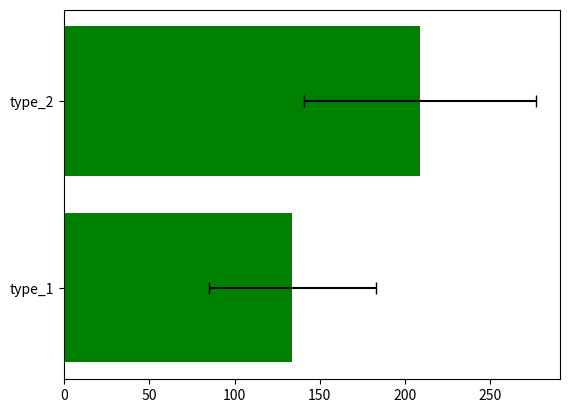

Python code for this plot:


# # # # # # import numpy as np
# # # # # # import matplotlib.pyplot as plt

# # # # # # def plot_histogram(data, bins=0.001):
# # # # # #     # Create the histogram
# # # # # #     plt.hist(data, bins=bins, alpha=0.7, color='blue', edgecolor='black')

# # # # # #     # Add labels and title
# # # # # #     plt.xlabel('Value')
# # # # # #     plt.ylabel('Frequency')
# # # # # #     plt.title('Histogram of Values')

# # # # # #     # Show the plot
# # # # # #     plt.show()

# # # # # # # Example usage
# # # # # # a = [
# # # # # #     0.08643990560650572,
# # # # # #     0.05650232019394765,
# # # # # #     0.05810018225148894,
# # # # # #     0.06707539941554538,
# # # # # #     0.09367182813663866,
# # # # # #     0.051002264758798536,
# # # # # #     0.04768251637456261,
# # # # # #     0.04283626700750028,
# # # # # #     0.06359696460186497,
# # # # # #     0.07267869187619705
# # # # # #    ]

# # # # # # plt.hist(a)
# # # # # # plt.show()

# # # # # # # Plot the histogram
# # # # # # # plot_histogram(data, bins=7)



# # # # # # # a = np.array([[1, 1, 0, 0],[2, 3, 0, 0],[0, 0, 2, 2], [0, 0, 2, 2]])
# # # # # # # print(np.dot(a, a.T))

# # # # # # # import numpy as np

# # # # # # # # Define the matrix
# # # # # # # matrix = np.array([[9.99065611e-01, -1.02163578e-03, -3.86551099e-03, 1.19965425e+02, -3.87153396e-02, -1.56808364e-01, 0.00000000e+00, 0.00000000e+00, 0.00000000e+00, 0.00000000e+00, 0.00000000e+00, 0.00000000e+00],
# # # # # # #                    [-1.02131804e-03, 9.97331857e-01, 1.78967214e-03, -3.87089883e-02, 1.19890874e+02, 6.67192686e-02, 0.00000000e+00, 0.00000000e+00, 0.00000000e+00, 0.00000000e+00, 0.00000000e+00, 0.00000000e+00],
# # # # # # #                    [-3.86527035e-03, 1.79011627e-03, 1.00361241e+00, -1.56803554e-01, 6.67281465e-02, 1.20143938e+02, 0.00000000e+00, 0.00000000e+00, 0.00000000e+00, 0.00000000e+00, 0.00000000e+00, 0.00000000e+00],
# # # # # # #                    [-1.43412793e-05, -1.61201820e-05, -6.53515289e-05, 9.99207777e-01, -9.11281295e-04, -3.97222816e-03, 0.00000000e+00, 0.00000000e+00, 0.00000000e+00, 0.00000000e+00, 0.00000000e+00, 0.00000000e+00],
# # # # # # #                    [-1.61069718e-05, -4.53761918e-05, 2.78029884e-05, -9.10964367e-04, 9.97219314e-01, 1.54561524e-03, 0.00000000e+00, 0.00000000e+00, 0.00000000e+00, 0.00000000e+00, 0.00000000e+00, 0.00000000e+00],
# # # # # # #                    [-6.53415238e-05, 2.78214537e-05, 6.00456923e-05, -3.97198813e-03, 1.54605824e-03, 1.00358276e+00, 0.00000000e+00, 0.00000000e+00, 0.00000000e+00, 0.00000000e+00, 0.00000000e+00, 0.00000000e+00],
# # # # # # #                    [0.00000000e+00, 0.00000000e+00, 0.00000000e+00, 0.00000000e+00, 0.00000000e+00, 0.00000000e+00, 1.00000026e+00, 2.74478752e-08, -6.69054605e-07, 1.20000010e+02, 1.10119318e-06, -2.67595277e-05],
# # # # # # #                    [0.00000000e+00, 0.00000000e+00, 0.00000000e+00, 0.00000000e+00, 0.00000000e+00, 0.00000000e+00, 2.74478753e-08, 9.99999578e-01, -4.27999955e-08, 1.10119318e-06, 1.19999983e+02, -1.71436047e-06],
# # # # # # #                    [0.00000000e+00, 0.00000000e+00, 0.00000000e+00, 0.00000000e+00, 0.00000000e+00, 0.00000000e+00, -6.69054605e-07, -4.27999955e-08, 1.00000016e+00, -2.67595277e-05, -1.71436047e-06, 1.20000006e+02],
# # # # # # #                    [0.00000000e+00, 0.00000000e+00, 0.00000000e+00, 0.00000000e+00, 0.00000000e+00, 0.00000000e+00, 4.35032387e-09, 4.58830554e-10, -1.11498034e-08, 1.00000026e+00, 2.76117832e-08, -6.68921711e-07],
# # # # # # #                    [0.00000000e+00, 0.00000000e+00, 0.00000000e+00, 0.00000000e+00, 0.00000000e+00, 0.00000000e+00, 4.58830556e-10, -7.03901838e-09, -7.14316425e-10, 2.76117832e-08, 9.99999578e-01, -4.29179729e-08],
# # # # # # #                    [0.00000000e+00, 0.00000000e+00, 0.00000000e+00, 0.00000000e+00, 0.00000000e+00, 0.00000000e+00, -1.11498034e-08, -7.14316423e-10, 2.68870103e-09, -6.68921711e-07, -4.29179729e-08, 1.00000016e+00]])



# # # # # # # # Calculate the dot product of the matrix with its transpose
# # # # # # # dot_product_1 = np.dot(matrix[:6, :6], matrix[:6, :6].T)
# # # # # # # dot_product_2 = np.dot(matrix[6:, 6:], matrix[6:, 6:].T)
# # # # # # # print(dot_product_1, dot_product_2)
# # # # # # # # dot_product = np.block([[dot_product_1, np.zeros((3, 3))], [np.zeros((3, 3)), dot_product_2]])
# # # # # # # # dot_product = np.dot(matrix, matrix.T)

# # # # # # # print(dot_product)

# # # # # # # eigs_1 = np.linalg.eigvals(dot_product_1[:3, :3])
# # # # # # # eigs_2 = np.linalg.eigvals(dot_product_2[:3, :3])

# # # # # # # m=0
# # # # # # # print(matrix[0+3*m:3+3*m,0+3*m:3+3*m])
# # # # # # # min_axis_stm_lpf = np.min(np.linalg.eigvals(matrix[0+3*m:3+3*m,0+3*m:3+3*m]), axis=0, keepdims=True)
# # # # # # # min_axis_stm_lumio = np.min(np.linalg.eigvals(matrix[6+3*m:9+3*m,6+3*m:9+3*m]), axis=0, keepdims=True)
# # # # # # # max_axis_stm_lpf = np.max(np.linalg.eigvals(matrix[0+3*m:3+3*m,0+3*m:3+3*m]), axis=0, keepdims=True)
# # # # # # # max_axis_stm_lumio = np.max(np.linalg.eigvals(matrix[6+3*m:9+3*m,6+3*m:9+3*m]), axis=0, keepdims=True)

# # # # # # # aspect_ratio_lpf = max_axis_stm_lpf/min_axis_stm_lpf
# # # # # # # aspect_ratio_lumio = max_axis_stm_lumio/min_axis_stm_lumio

# # # # # # # # Print the result

# # # # # # # print(eigs_1, eigs_2)
# # # # # # # print(aspect_ratio_lpf, aspect_ratio_lumio)



# # # # # # # # # Generate random data for three heat maps
# # # # # # # # data1 = np.random.rand(10, 10)
# # # # # # # # data2 = np.random.rand(10, 10)
# # # # # # # # data3 = np.random.rand(10, 10)

# # # # # # # # # Create the plot with three subplots arranged horizontally
# # # # # # # # fig, axs = plt.subplots(1, 3, figsize=(15, 5))  # Adjust the figure size as needed

# # # # # # # # # Plot the first heat map
# # # # # # # # im1 = axs[0].imshow(data1, cmap='hot', interpolation='nearest')
# # # # # # # # axs[0].set_title('Heat Map 1')

# # # # # # # # # Plot the second heat map
# # # # # # # # im2 = axs[1].imshow(data2, cmap='hot', interpolation='nearest')
# # # # # # # # axs[1].set_title('Heat Map 2')

# # # # # # # # # Plot the third heat map
# # # # # # # # im3 = axs[2].imshow(data3, cmap='hot', interpolation='nearest')
# # # # # # # # axs[2].set_title('Heat Map 3')

# # # # # # # # # Create a single colorbar for all heatmaps
# # # # # # # # cbar = fig.colorbar(im3, ax=axs.ravel().tolist(), orientation='vertical')
# # # # # # # # cbar.set_label('Colorbar Title')

# # # # # # # # # Show the plot
# # # # # # # # plt.show()



# # # # # # # # import numpy as np
# # # # # # # # import matplotlib.pyplot as plt

# # # # # # # # # Provided data
# # # # # # # # data = {
# # # # # # # #        "inputs": {
# # # # # # # #               "models": [
# # # # # # # #                      "PM"
# # # # # # # #               ],
# # # # # # # #               "durations": [
# # # # # # # #                      28
# # # # # # # #               ],
# # # # # # # #               "thresholds": [
# # # # # # # #                      7
# # # # # # # #               ],
# # # # # # # #               "custom_station_keeping_errors": [
# # # # # # # #                      1e-10,
# # # # # # # #                      1e-05,
# # # # # # # #                      0.001
# # # # # # # #               ],
# # # # # # # #               "custom_target_point_epochs": [
# # # # # # # #                      2,
# # # # # # # #                      3,
# # # # # # # #                      3.9,
# # # # # # # #                      4
# # # # # # # #               ],
# # # # # # # #               "skm_to_od_durations": [
# # # # # # # #                      1,
# # # # # # # #                      1.5,
# # # # # # # #                      2,
# # # # # # # #                      2.5,
# # # # # # # #                      3,
# # # # # # # #                      3.5,
# # # # # # # #                      4,
# # # # # # # #                      4.5
# # # # # # # #               ],
# # # # # # # #               "od_durations": [
# # # # # # # #                      0.1,
# # # # # # # #                      0.2,
# # # # # # # #                      0.5,
# # # # # # # #                      1,
# # # # # # # #                      1.5,
# # # # # # # #                      2.0,
# # # # # # # #                      2.5,
# # # # # # # #                      3
# # # # # # # #               ]
# # # # # # # #        },
# # # # # # # #        "PM": {
# # # # # # # #               "28": {
# # # # # # # #                      "7": {
# # # # # # # #                             "1e-10": {
# # # # # # # #                                    "2": {
# # # # # # # #                                           "1": {
# # # # # # # #                                                  "0.1": 45,
# # # # # # # #                                                  "0.2": 48,
# # # # # # # #                                                  "0.5": 65,
# # # # # # # #                                                  "1": 68,
# # # # # # # #                                                  "1.5": 68,
# # # # # # # #                                                  "2.0": 10,
# # # # # # # #                                                  "2.5": 84,
# # # # # # # #                                                  "3": 22
# # # # # # # #                                           },
# # # # # # # #                                           "1.5": {
# # # # # # # #                                                  "0.1": 37,
# # # # # # # #                                                  "0.2": 88,
# # # # # # # #                                                  "0.5": 71,
# # # # # # # #                                                  "1": 89,
# # # # # # # #                                                  "1.5": 89,
# # # # # # # #                                                  "2.0": 13,
# # # # # # # #                                                  "2.5": 59,
# # # # # # # #                                                  "3": 66
# # # # # # # #                                           },
# # # # # # # #                                           "2": {
# # # # # # # #                                                  "0.1": 40,
# # # # # # # #                                                  "0.2": 88,
# # # # # # # #                                                  "0.5": 47,
# # # # # # # #                                                  "1": 89,
# # # # # # # #                                                  "1.5": 82,
# # # # # # # #                                                  "2.0": 38,
# # # # # # # #                                                  "2.5": 26,
# # # # # # # #                                                  "3": 78
# # # # # # # #                                           },
# # # # # # # #                                           "2.5": {
# # # # # # # #                                                  "0.1": 73,
# # # # # # # #                                                  "0.2": 10,
# # # # # # # #                                                  "0.5": 21,
# # # # # # # #                                                  "1": 81,
# # # # # # # #                                                  "1.5": 70,
# # # # # # # #                                                  "2.0": 80,
# # # # # # # #                                                  "2.5": 48,
# # # # # # # #                                                  "3": 65
# # # # # # # #                                           },
# # # # # # # #                                           "3": {
# # # # # # # #                                                  "0.1": 83,
# # # # # # # #                                                  "0.2": 89,
# # # # # # # #                                                  "0.5": 50,
# # # # # # # #                                                  "1": 30,
# # # # # # # #                                                  "1.5": 20,
# # # # # # # #                                                  "2.0": 20,
# # # # # # # #                                                  "2.5": 15,
# # # # # # # #                                                  "3": 40
# # # # # # # #                                           },
# # # # # # # #                                           "3.5": {
# # # # # # # #                                                  "0.1": 33,
# # # # # # # #                                                  "0.2": 66,
# # # # # # # #                                                  "0.5": 10,
# # # # # # # #                                                  "1": 58,
# # # # # # # #                                                  "1.5": 33,
# # # # # # # #                                                  "2.0": 32,
# # # # # # # #                                                  "2.5": 75,
# # # # # # # #                                                  "3": 24
# # # # # # # #                                           },
# # # # # # # #                                           "4": {
# # # # # # # #                                                  "0.1": 36,
# # # # # # # #                                                  "0.2": 76,
# # # # # # # #                                                  "0.5": 56,
# # # # # # # #                                                  "1": 29,
# # # # # # # #                                                  "1.5": 35,
# # # # # # # #                                                  "2.0": 1,
# # # # # # # #                                                  "2.5": 1,
# # # # # # # #                                                  "3": 37
# # # # # # # #                                           },
# # # # # # # #                                           "4.5": {
# # # # # # # #                                                  "0.1": 54,
# # # # # # # #                                                  "0.2": 6,
# # # # # # # #                                                  "0.5": 39,
# # # # # # # #                                                  "1": 18,
# # # # # # # #                                                  "1.5": 80,
# # # # # # # #                                                  "2.0": 5,
# # # # # # # #                                                  "2.5": 43,
# # # # # # # #                                                  "3": 59
# # # # # # # #                                           }
# # # # # # # #                                    },
# # # # # # # #                                    "3": {
# # # # # # # #                                           "1": {
# # # # # # # #                                                  "0.1": 0.32,
# # # # # # # #                                                  "0.2": 0.02,
# # # # # # # #                                                  "0.5": 0.66,
# # # # # # # #                                                  "1": 0.42,
# # # # # # # #                                                  "1.5": 0.58,
# # # # # # # #                                                  "2.0": 0.36,
# # # # # # # #                                                  "2.5": 0.12,
# # # # # # # #                                                  "3": 0.47000000000000003
# # # # # # # #                                           },
# # # # # # # #                                           "1.5": {
# # # # # # # #                                                  "0.1": 0.8300000000000001,
# # # # # # # #                                                  "0.2": 0.92,
# # # # # # # #                                                  "0.5": 0.01,
# # # # # # # #                                                  "1": 0.15,
# # # # # # # #                                                  "1.5": 0.54,
# # # # # # # #                                                  "2.0": 0.13,
# # # # # # # #                                                  "2.5": 0.43,
# # # # # # # #                                                  "3": 0.85
# # # # # # # #                                           },
# # # # # # # #                                           "2": {
# # # # # # # #                                                  "0.1": 0.76,
# # # # # # # #                                                  "0.2": 0.6900000000000001,
# # # # # # # #                                                  "0.5": 0.07,
# # # # # # # #                                                  "1": 0.6900000000000001,
# # # # # # # #                                                  "1.5": 0.48,
# # # # # # # #                                                  "2.0": 0.04,
# # # # # # # #                                                  "2.5": 0.77,
# # # # # # # #                                                  "3": 0.53
# # # # # # # #                                           },
# # # # # # # #                                           "2.5": {
# # # # # # # #                                                  "0.1": 0.79,
# # # # # # # #                                                  "0.2": 0.16,
# # # # # # # #                                                  "0.5": 0.21,
# # # # # # # #                                                  "1": 0.59,
# # # # # # # #                                                  "1.5": 0.24,
# # # # # # # #                                                  "2.0": 0.8,
# # # # # # # #                                                  "2.5": 0.14,
# # # # # # # #                                                  "3": 0.86
# # # # # # # #                                           },
# # # # # # # #                                           "3": {
# # # # # # # #                                                  "0.1": 0.49,
# # # # # # # #                                                  "0.2": 0.5,
# # # # # # # #                                                  "0.5": 0.7000000000000001,
# # # # # # # #                                                  "1": 0.42,
# # # # # # # #                                                  "1.5": 0.36,
# # # # # # # #                                                  "2.0": 0.65,
# # # # # # # #                                                  "2.5": 0.96,
# # # # # # # #                                                  "3": 0.7000000000000001
# # # # # # # #                                           },
# # # # # # # #                                           "3.5": {
# # # # # # # #                                                  "0.1": 0.9500000000000001,
# # # # # # # #                                                  "0.2": 0.01,
# # # # # # # #                                                  "0.5": 0.51,
# # # # # # # #                                                  "1": 0.37,
# # # # # # # #                                                  "1.5": 0.35000000000000003,
# # # # # # # #                                                  "2.0": 0.49,
# # # # # # # #                                                  "2.5": 0.9400000000000001,
# # # # # # # #                                                  "3": 0.04
# # # # # # # #                                           },
# # # # # # # #                                           "4": {
# # # # # # # #                                                  "0.1": 0.99,
# # # # # # # #                                                  "0.2": 0.43,
# # # # # # # #                                                  "0.5": 0.78,
# # # # # # # #                                                  "1": 0.22,
# # # # # # # #                                                  "1.5": 0.74,
# # # # # # # #                                                  "2.0": 0.01,
# # # # # # # #                                                  "2.5": 0.11,
# # # # # # # #                                                  "3": 0.44
# # # # # # # #                                           },
# # # # # # # #                                           "4.5": {
# # # # # # # #                                                  "0.1": 0.59,
# # # # # # # #                                                  "0.2": 0.24,
# # # # # # # #                                                  "0.5": 0.6,
# # # # # # # #                                                  "1": 0.03,
# # # # # # # #                                                  "1.5": 0.99,
# # # # # # # #                                                  "2.0": 0.63,
# # # # # # # #                                                  "2.5": 0.36,
# # # # # # # #                                                  "3": 0.9500000000000001
# # # # # # # #                                           }
# # # # # # # #                                    },
# # # # # # # #                                    "3.9": {
# # # # # # # #                                           "1": {
# # # # # # # #                                                  "0.1": 0.68,
# # # # # # # #                                                  "0.2": 0.8300000000000001,
# # # # # # # #                                                  "0.5": 0.47000000000000003,
# # # # # # # #                                                  "1": 0.21,
# # # # # # # #                                                  "1.5": 0.8200000000000001,
# # # # # # # #                                                  "2.0": 0.51,
# # # # # # # #                                                  "2.5": 0.28,
# # # # # # # #                                                  "3": 0.15
# # # # # # # #                                           },
# # # # # # # #                                           "1.5": {
# # # # # # # #                                                  "0.1": 0.42,
# # # # # # # #                                                  "0.2": 0.59,
# # # # # # # #                                                  "0.5": 0.66,
# # # # # # # #                                                  "1": 0.37,
# # # # # # # #                                                  "1.5": 0.11,
# # # # # # # #                                                  "2.0": 0.87,
# # # # # # # #                                                  "2.5": 0.44,
# # # # # # # #                                                  "3": 0.12
# # # # # # # #                                           },
# # # # # # # #                                           "2": {
# # # # # # # #                                                  "0.1": 0.03,
# # # # # # # #                                                  "0.2": 0.52,
# # # # # # # #                                                  "0.5": 0.81,
# # # # # # # #                                                  "1": 0.33,
# # # # # # # #                                                  "1.5": 0.55,
# # # # # # # #                                                  "2.0": 0.01,
# # # # # # # #                                                  "2.5": 0.39,
# # # # # # # #                                                  "3": 0.2
# # # # # # # #                                           },
# # # # # # # #                                           "2.5": {
# # # # # # # #                                                  "0.1": 0.47000000000000003,
# # # # # # # #                                                  "0.2": 0.43,
# # # # # # # #                                                  "0.5": 0.5700000000000001,
# # # # # # # #                                                  "1": 0.61,
# # # # # # # #                                                  "1.5": 0.78,
# # # # # # # #                                                  "2.0": 0.31,
# # # # # # # #                                                  "2.5": 0.25,
# # # # # # # #                                                  "3": 0.03
# # # # # # # #                                           },
# # # # # # # #                                           "3": {
# # # # # # # #                                                  "0.1": 0.04,
# # # # # # # #                                                  "0.2": 0.9500000000000001,
# # # # # # # #                                                  "0.5": 0.99,
# # # # # # # #                                                  "1": 0.14,
# # # # # # # #                                                  "1.5": 0.41000000000000003,
# # # # # # # #                                                  "2.0": 0.73,
# # # # # # # #                                                  "2.5": 0.2,
# # # # # # # #                                                  "3": 0.96
# # # # # # # #                                           },
# # # # # # # #                                           "3.5": {
# # # # # # # #                                                  "0.1": 0.73,
# # # # # # # #                                                  "0.2": 0.27,
# # # # # # # #                                                  "0.5": 0.67,
# # # # # # # #                                                  "1": 0.53,
# # # # # # # #                                                  "1.5": 0.68,
# # # # # # # #                                                  "2.0": 0.62,
# # # # # # # #                                                  "2.5": 0.15,
# # # # # # # #                                                  "3": 0.97
# # # # # # # #                                           },
# # # # # # # #                                           "4": {
# # # # # # # #                                                  "0.1": 0.05,
# # # # # # # #                                                  "0.2": 0.68,
# # # # # # # #                                                  "0.5": 0.12,
# # # # # # # #                                                  "1": 0.87,
# # # # # # # #                                                  "1.5": 0.78,
# # # # # # # #                                                  "2.0": 0.76,
# # # # # # # #                                                  "2.5": 0.5700000000000001,
# # # # # # # #                                                  "3": 0.17
# # # # # # # #                                           },
# # # # # # # #                                           "4.5": {
# # # # # # # #                                                  "0.1": 0.25,
# # # # # # # #                                                  "0.2": 0.3,
# # # # # # # #                                                  "0.5": 0.22,
# # # # # # # #                                                  "1": 0.26,
# # # # # # # #                                                  "1.5": 0.81,
# # # # # # # #                                                  "2.0": 0.61,
# # # # # # # #                                                  "2.5": 0.62,
# # # # # # # #                                                  "3": 0.84
# # # # # # # #                                           }
# # # # # # # #                                    },
# # # # # # # #                                    "4": {
# # # # # # # #                                           "1": {
# # # # # # # #                                                  "0.1": 0.34,
# # # # # # # #                                                  "0.2": 0.33,
# # # # # # # #                                                  "0.5": 0.71,
# # # # # # # #                                                  "1": 0.86,
# # # # # # # #                                                  "1.5": 0.32,
# # # # # # # #                                                  "2.0": 0.14,
# # # # # # # #                                                  "2.5": 0.72,
# # # # # # # #                                                  "3": 0.5700000000000001
# # # # # # # #                                           },
# # # # # # # #                                           "1.5": {
# # # # # # # #                                                  "0.1": 0.25,
# # # # # # # #                                                  "0.2": 0.8,
# # # # # # # #                                                  "0.5": 0.42,
# # # # # # # #                                                  "1": 0.19,
# # # # # # # #                                                  "1.5": 0.41000000000000003,
# # # # # # # #                                                  "2.0": 0.55,
# # # # # # # #                                                  "2.5": 0.8,
# # # # # # # #                                                  "3": 0.12
# # # # # # # #                                           },
# # # # # # # #                                           "2": {
# # # # # # # #                                                  "0.1": 0.39,
# # # # # # # #                                                  "0.2": 0.9400000000000001,
# # # # # # # #                                                  "0.5": 0.02,
# # # # # # # #                                                  "1": 0.96,
# # # # # # # #                                                  "1.5": 0.45,
# # # # # # # #                                                  "2.0": 0.89,
# # # # # # # #                                                  "2.5": 0.25,
# # # # # # # #                                                  "3": 0.68
# # # # # # # #                                           },
# # # # # # # #                                           "2.5": {
# # # # # # # #                                                  "0.1": 0.8300000000000001,
# # # # # # # #                                                  "0.2": 0.04,
# # # # # # # #                                                  "0.5": 0.77,
# # # # # # # #                                                  "1": 0.36,
# # # # # # # #                                                  "1.5": 0.87,
# # # # # # # #                                                  "2.0": 0.62,
# # # # # # # #                                                  "2.5": 0.7000000000000001,
# # # # # # # #                                                  "3": 0.88
# # # # # # # #                                           },
# # # # # # # #                                           "3": {
# # # # # # # #                                                  "0.1": 0.44,
# # # # # # # #                                                  "0.2": 0.33,
# # # # # # # #                                                  "0.5": 0.12,
# # # # # # # #                                                  "1": 0.85,
# # # # # # # #                                                  "1.5": 0.11,
# # # # # # # #                                                  "2.0": 0.55,
# # # # # # # #                                                  "2.5": 0.38,
# # # # # # # #                                                  "3": 0.29
# # # # # # # #                                           },
# # # # # # # #                                           "3.5": {
# # # # # # # #                                                  "0.1": 0.03,
# # # # # # # #                                                  "0.2": 0.28,
# # # # # # # #                                                  "0.5": 0.84,
# # # # # # # #                                                  "1": 0.9,
# # # # # # # #                                                  "1.5": 0.24,
# # # # # # # #                                                  "2.0": 0.54,
# # # # # # # #                                                  "2.5": 0.52,
# # # # # # # #                                                  "3": 0.47000000000000003
# # # # # # # #                                           },
# # # # # # # #                                           "4": {
# # # # # # # #                                                  "0.1": 0.21,
# # # # # # # #                                                  "0.2": 0.54,
# # # # # # # #                                                  "0.5": 0.3,
# # # # # # # #                                                  "1": 0.68,
# # # # # # # #                                                  "1.5": 0.36,
# # # # # # # #                                                  "2.0": 0.4,
# # # # # # # #                                                  "2.5": 0.1,
# # # # # # # #                                                  "3": 0.74
# # # # # # # #                                           },
# # # # # # # #                                           "4.5": {
# # # # # # # #                                                  "0.1": 0.42,
# # # # # # # #                                                  "0.2": 0.24,
# # # # # # # #                                                  "0.5": 0.04,
# # # # # # # #                                                  "1": 0.47000000000000003,
# # # # # # # #                                                  "1.5": 0.91,
# # # # # # # #                                                  "2.0": 0.51,
# # # # # # # #                                                  "2.5": 0.04,
# # # # # # # #                                                  "3": 0.32
# # # # # # # #                                           }
# # # # # # # #                                    }
# # # # # # # #                             },
# # # # # # # #                             "1e-05": {
# # # # # # # #                                    "2": {
# # # # # # # #                                           "1": {
# # # # # # # #                                                  "0.1": 10,
# # # # # # # #                                                  "0.2": 11,
# # # # # # # #                                                  "0.5": 28,
# # # # # # # #                                                  "1": 46,
# # # # # # # #                                                  "1.5": 72,
# # # # # # # #                                                  "2.0": 40,
# # # # # # # #                                                  "2.5": 62,
# # # # # # # #                                                  "3": 86
# # # # # # # #                                           },
# # # # # # # #                                           "1.5": {
# # # # # # # #                                                  "0.1": 98,
# # # # # # # #                                                  "0.2": 45,
# # # # # # # #                                                  "0.5": 35,
# # # # # # # #                                                  "1": 35,
# # # # # # # #                                                  "1.5": 89,
# # # # # # # #                                                  "2.0": 34,
# # # # # # # #                                                  "2.5": 6,
# # # # # # # #                                                  "3": 37
# # # # # # # #                                           },
# # # # # # # #                                           "2": {
# # # # # # # #                                                  "0.1": 1,
# # # # # # # #                                                  "0.2": 76,
# # # # # # # #                                                  "0.5": 35,
# # # # # # # #                                                  "1": 70,
# # # # # # # #                                                  "1.5": 54,
# # # # # # # #                                                  "2.0": 81,
# # # # # # # #                                                  "2.5": 63,
# # # # # # # #                                                  "3": 9
# # # # # # # #                                           },
# # # # # # # #                                           "2.5": {
# # # # # # # #                                                  "0.1": 62,
# # # # # # # #                                                  "0.2": 2,
# # # # # # # #                                                  "0.5": 82,
# # # # # # # #                                                  "1": 36,
# # # # # # # #                                                  "1.5": 92,
# # # # # # # #                                                  "2.0": 41,
# # # # # # # #                                                  "2.5": 37,
# # # # # # # #                                                  "3": 49
# # # # # # # #                                           },
# # # # # # # #                                           "3": {
# # # # # # # #                                                  "0.1": 26,
# # # # # # # #                                                  "0.2": 68,
# # # # # # # #                                                  "0.5": 36,
# # # # # # # #                                                  "1": 31,
# # # # # # # #                                                  "1.5": 30,
# # # # # # # #                                                  "2.0": 34,
# # # # # # # #                                                  "2.5": 19,
# # # # # # # #                                                  "3": 18
# # # # # # # #                                           },
# # # # # # # #                                           "3.5": {
# # # # # # # #                                                  "0.1": 94,
# # # # # # # #                                                  "0.2": 85,
# # # # # # # #                                                  "0.5": 3,
# # # # # # # #                                                  "1": 70,
# # # # # # # #                                                  "1.5": 13,
# # # # # # # #                                                  "2.0": 45,
# # # # # # # #                                                  "2.5": 67,
# # # # # # # #                                                  "3": 92
# # # # # # # #                                           },
# # # # # # # #                                           "4": {
# # # # # # # #                                                  "0.1": 86,
# # # # # # # #                                                  "0.2": 40,
# # # # # # # #                                                  "0.5": 40,
# # # # # # # #                                                  "1": 76,
# # # # # # # #                                                  "1.5": 23,
# # # # # # # #                                                  "2.0": 31,
# # # # # # # #                                                  "2.5": 18,
# # # # # # # #                                                  "3": 71
# # # # # # # #                                           },
# # # # # # # #                                           "4.5": {
# # # # # # # #                                                  "0.1": 72,
# # # # # # # #                                                  "0.2": 19,
# # # # # # # #                                                  "0.5": 93,
# # # # # # # #                                                  "1": 44,
# # # # # # # #                                                  "1.5": 84,
# # # # # # # #                                                  "2.0": 50,
# # # # # # # #                                                  "2.5": 42,
# # # # # # # #                                                  "3": 94
# # # # # # # #                                           }
# # # # # # # #                                    },
# # # # # # # #                                    "3": {
# # # # # # # #                                           "1": {
# # # # # # # #                                                  "0.1": 0.47000000000000003,
# # # # # # # #                                                  "0.2": 0.22,
# # # # # # # #                                                  "0.5": 0.74,
# # # # # # # #                                                  "1": 0.9,
# # # # # # # #                                                  "1.5": 0.97,
# # # # # # # #                                                  "2.0": 0.92,
# # # # # # # #                                                  "2.5": 0.74,
# # # # # # # #                                                  "3": 0.29
# # # # # # # #                                           },
# # # # # # # #                                           "1.5": {
# # # # # # # #                                                  "0.1": 0.8200000000000001,
# # # # # # # #                                                  "0.2": 0.59,
# # # # # # # #                                                  "0.5": 0.01,
# # # # # # # #                                                  "1": 0.87,
# # # # # # # #                                                  "1.5": 0.64,
# # # # # # # #                                                  "2.0": 0.17,
# # # # # # # #                                                  "2.5": 0.37,
# # # # # # # #                                                  "3": 0.9500000000000001
# # # # # # # #                                           },
# # # # # # # #                                           "2": {
# # # # # # # #                                                  "0.1": 0.25,
# # # # # # # #                                                  "0.2": 0.64,
# # # # # # # #                                                  "0.5": 0.68,
# # # # # # # #                                                  "1": 0.52,
# # # # # # # #                                                  "1.5": 0.09,
# # # # # # # #                                                  "2.0": 0.5700000000000001,
# # # # # # # #                                                  "2.5": 0.92,
# # # # # # # #                                                  "3": 0.9400000000000001
# # # # # # # #                                           },
# # # # # # # #                                           "2.5": {
# # # # # # # #                                                  "0.1": 0.88,
# # # # # # # #                                                  "0.2": 0.33,
# # # # # # # #                                                  "0.5": 0.2,
# # # # # # # #                                                  "1": 0.73,
# # # # # # # #                                                  "1.5": 0.72,
# # # # # # # #                                                  "2.0": 0.88,
# # # # # # # #                                                  "2.5": 0.14,
# # # # # # # #                                                  "3": 0.59
# # # # # # # #                                           },
# # # # # # # #                                           "3": {
# # # # # # # #                                                  "0.1": 0.8200000000000001,
# # # # # # # #                                                  "0.2": 0.56,
# # # # # # # #                                                  "0.5": 0.65,
# # # # # # # #                                                  "1": 0.76,
# # # # # # # #                                                  "1.5": 0.93,
# # # # # # # #                                                  "2.0": 0.37,
# # # # # # # #                                                  "2.5": 0.26,
# # # # # # # #                                                  "3": 0.33
# # # # # # # #                                           },
# # # # # # # #                                           "3.5": {
# # # # # # # #                                                  "0.1": 0.43,
# # # # # # # #                                                  "0.2": 0.15,
# # # # # # # #                                                  "0.5": 0.87,
# # # # # # # #                                                  "1": 0.29,
# # # # # # # #                                                  "1.5": 0.21,
# # # # # # # #                                                  "2.0": 0.8300000000000001,
# # # # # # # #                                                  "2.5": 0.6900000000000001,
# # # # # # # #                                                  "3": 0.23
# # # # # # # #                                           },
# # # # # # # #                                           "4": {
# # # # # # # #                                                  "0.1": 0.84,
# # # # # # # #                                                  "0.2": 0.08,
# # # # # # # #                                                  "0.5": 0.73,
# # # # # # # #                                                  "1": 0.62,
# # # # # # # #                                                  "1.5": 0.14,
# # # # # # # #                                                  "2.0": 0.06,
# # # # # # # #                                                  "2.5": 0.01,
# # # # # # # #                                                  "3": 0.09
# # # # # # # #                                           },
# # # # # # # #                                           "4.5": {
# # # # # # # #                                                  "0.1": 0.8,
# # # # # # # #                                                  "0.2": 0.8,
# # # # # # # #                                                  "0.5": 0.54,
# # # # # # # #                                                  "1": 0.12,
# # # # # # # #                                                  "1.5": 0.05,
# # # # # # # #                                                  "2.0": 0.4,
# # # # # # # #                                                  "2.5": 0.93,
# # # # # # # #                                                  "3": 0.46
# # # # # # # #                                           }
# # # # # # # #                                    },
# # # # # # # #                                    "3.9": {
# # # # # # # #                                           "1": {
# # # # # # # #                                                  "0.1": 0.27,
# # # # # # # #                                                  "0.2": 0.75,
# # # # # # # #                                                  "0.5": 0.53,
# # # # # # # #                                                  "1": 0.5,
# # # # # # # #                                                  "1.5": 0.92,
# # # # # # # #                                                  "2.0": 0.52,
# # # # # # # #                                                  "2.5": 0.19,
# # # # # # # #                                                  "3": 0.35000000000000003
# # # # # # # #                                           },
# # # # # # # #                                           "1.5": {
# # # # # # # #                                                  "0.1": 0.52,
# # # # # # # #                                                  "0.2": 0.31,
# # # # # # # #                                                  "0.5": 0.54,
# # # # # # # #                                                  "1": 0.59,
# # # # # # # #                                                  "1.5": 0.44,
# # # # # # # #                                                  "2.0": 0.56,
# # # # # # # #                                                  "2.5": 0.19,
# # # # # # # #                                                  "3": 0.46
# # # # # # # #                                           },
# # # # # # # #                                           "2": {
# # # # # # # #                                                  "0.1": 0.88,
# # # # # # # #                                                  "0.2": 0.66,
# # # # # # # #                                                  "0.5": 0.71,
# # # # # # # #                                                  "1": 0.54,
# # # # # # # #                                                  "1.5": 0.49,
# # # # # # # #                                                  "2.0": 0.9500000000000001,
# # # # # # # #                                                  "2.5": 0.6,
# # # # # # # #                                                  "3": 0.81
# # # # # # # #                                           },
# # # # # # # #                                           "2.5": {
# # # # # # # #                                                  "0.1": 0.27,
# # # # # # # #                                                  "0.2": 0.36,
# # # # # # # #                                                  "0.5": 0.59,
# # # # # # # #                                                  "1": 0.5,
# # # # # # # #                                                  "1.5": 0.74,
# # # # # # # #                                                  "2.0": 0.45,
# # # # # # # #                                                  "2.5": 0.14,
# # # # # # # #                                                  "3": 0.71
# # # # # # # #                                           },
# # # # # # # #                                           "3": {
# # # # # # # #                                                  "0.1": 0.39,
# # # # # # # #                                                  "0.2": 0.4,
# # # # # # # #                                                  "0.5": 0.09,
# # # # # # # #                                                  "1": 0.14,
# # # # # # # #                                                  "1.5": 0.08,
# # # # # # # #                                                  "2.0": 0.81,
# # # # # # # #                                                  "2.5": 0.23,
# # # # # # # #                                                  "3": 0.8
# # # # # # # #                                           },
# # # # # # # #                                           "3.5": {
# # # # # # # #                                                  "0.1": 0.9,
# # # # # # # #                                                  "0.2": 0.09,
# # # # # # # #                                                  "0.5": 0.07,
# # # # # # # #                                                  "1": 0.8200000000000001,
# # # # # # # #                                                  "1.5": 0.72,
# # # # # # # #                                                  "2.0": 0.85,
# # # # # # # #                                                  "2.5": 0.9,
# # # # # # # #                                                  "3": 0.67
# # # # # # # #                                           },
# # # # # # # #                                           "4": {
# # # # # # # #                                                  "0.1": 0.61,
# # # # # # # #                                                  "0.2": 0.17,
# # # # # # # #                                                  "0.5": 0.5700000000000001,
# # # # # # # #                                                  "1": 0.24,
# # # # # # # #                                                  "1.5": 0.25,
# # # # # # # #                                                  "2.0": 0.05,
# # # # # # # #                                                  "2.5": 0.5,
# # # # # # # #                                                  "3": 0.88
# # # # # # # #                                           },
# # # # # # # #                                           "4.5": {
# # # # # # # #                                                  "0.1": 0.31,
# # # # # # # #                                                  "0.2": 0.55,
# # # # # # # #                                                  "0.5": 0.26,
# # # # # # # #                                                  "1": 0.21,
# # # # # # # #                                                  "1.5": 0.98,
# # # # # # # #                                                  "2.0": 0.58,
# # # # # # # #                                                  "2.5": 0.24,
# # # # # # # #                                                  "3": 0.28
# # # # # # # #                                           }
# # # # # # # #                                    },
# # # # # # # #                                    "4": {
# # # # # # # #                                           "1": {
# # # # # # # #                                                  "0.1": 0.3,
# # # # # # # #                                                  "0.2": 0.34,
# # # # # # # #                                                  "0.5": 0.54,
# # # # # # # #                                                  "1": 0.52,
# # # # # # # #                                                  "1.5": 0.87,
# # # # # # # #                                                  "2.0": 0.08,
# # # # # # # #                                                  "2.5": 0.1,
# # # # # # # #                                                  "3": 0.55
# # # # # # # #                                           },
# # # # # # # #                                           "1.5": {
# # # # # # # #                                                  "0.1": 0.01,
# # # # # # # #                                                  "0.2": 0.84,
# # # # # # # #                                                  "0.5": 0.37,
# # # # # # # #                                                  "1": 0.8200000000000001,
# # # # # # # #                                                  "1.5": 0.21,
# # # # # # # #                                                  "2.0": 0.04,
# # # # # # # #                                                  "2.5": 0.43,
# # # # # # # #                                                  "3": 0.66
# # # # # # # #                                           },
# # # # # # # #                                           "2": {
# # # # # # # #                                                  "0.1": 0.21,
# # # # # # # #                                                  "0.2": 0.37,
# # # # # # # #                                                  "0.5": 0.6900000000000001,
# # # # # # # #                                                  "1": 0.81,
# # # # # # # #                                                  "1.5": 0.48,
# # # # # # # #                                                  "2.0": 0.11,
# # # # # # # #                                                  "2.5": 0.9500000000000001,
# # # # # # # #                                                  "3": 0.92
# # # # # # # #                                           },
# # # # # # # #                                           "2.5": {
# # # # # # # #                                                  "0.1": 0.44,
# # # # # # # #                                                  "0.2": 0.64,
# # # # # # # #                                                  "0.5": 0.32,
# # # # # # # #                                                  "1": 0.21,
# # # # # # # #                                                  "1.5": 0.71,
# # # # # # # #                                                  "2.0": 0.1,
# # # # # # # #                                                  "2.5": 0.61,
# # # # # # # #                                                  "3": 0.92
# # # # # # # #                                           },
# # # # # # # #                                           "3": {
# # # # # # # #                                                  "0.1": 0.36,
# # # # # # # #                                                  "0.2": 0.84,
# # # # # # # #                                                  "0.5": 0.77,
# # # # # # # #                                                  "1": 0.19,
# # # # # # # #                                                  "1.5": 0.75,
# # # # # # # #                                                  "2.0": 0.99,
# # # # # # # #                                                  "2.5": 0.98,
# # # # # # # #                                                  "3": 0.44
# # # # # # # #                                           },
# # # # # # # #                                           "3.5": {
# # # # # # # #                                                  "0.1": 0.04,
# # # # # # # #                                                  "0.2": 0.13,
# # # # # # # #                                                  "0.5": 0.59,
# # # # # # # #                                                  "1": 0.02,
# # # # # # # #                                                  "1.5": 0.01,
# # # # # # # #                                                  "2.0": 0.4,
# # # # # # # #                                                  "2.5": 0.25,
# # # # # # # #                                                  "3": 0.59
# # # # # # # #                                           },
# # # # # # # #                                           "4": {
# # # # # # # #                                                  "0.1": 0.37,
# # # # # # # #                                                  "0.2": 0.7000000000000001,
# # # # # # # #                                                  "0.5": 0.07,
# # # # # # # #                                                  "1": 0.04,
# # # # # # # #                                                  "1.5": 0.99,
# # # # # # # #                                                  "2.0": 0.41000000000000003,
# # # # # # # #                                                  "2.5": 0.61,
# # # # # # # #                                                  "3": 0.34
# # # # # # # #                                           },
# # # # # # # #                                           "4.5": {
# # # # # # # #                                                  "0.1": 0.29,
# # # # # # # #                                                  "0.2": 0.6900000000000001,
# # # # # # # #                                                  "0.5": 0.27,
# # # # # # # #                                                  "1": 0.97,
# # # # # # # #                                                  "1.5": 0.52,
# # # # # # # #                                                  "2.0": 0.74,
# # # # # # # #                                                  "2.5": 0.54,
# # # # # # # #                                                  "3": 0.7000000000000001
# # # # # # # #                                           }
# # # # # # # #                                    }
# # # # # # # #                             },
# # # # # # # #                             "0.001": {
# # # # # # # #                                    "2": {
# # # # # # # #                                           "1": {
# # # # # # # #                                                  "0.1": 34,
# # # # # # # #                                                  "0.2": 8,
# # # # # # # #                                                  "0.5": 95,
# # # # # # # #                                                  "1": 73,
# # # # # # # #                                                  "1.5": 85,
# # # # # # # #                                                  "2.0": 8,
# # # # # # # #                                                  "2.5": 68,
# # # # # # # #                                                  "3": 86
# # # # # # # #                                           },
# # # # # # # #                                           "1.5": {
# # # # # # # #                                                  "0.1": 92,
# # # # # # # #                                                  "0.2": 68,
# # # # # # # #                                                  "0.5": 85,
# # # # # # # #                                                  "1": 72,
# # # # # # # #                                                  "1.5": 84,
# # # # # # # #                                                  "2.0": 96,
# # # # # # # #                                                  "2.5": 1,
# # # # # # # #                                                  "3": 6
# # # # # # # #                                           },
# # # # # # # #                                           "2": {
# # # # # # # #                                                  "0.1": 92,
# # # # # # # #                                                  "0.2": 31,
# # # # # # # #                                                  "0.5": 74,
# # # # # # # #                                                  "1": 84,
# # # # # # # #                                                  "1.5": 8,
# # # # # # # #                                                  "2.0": 22,
# # # # # # # #                                                  "2.5": 93,
# # # # # # # #                                                  "3": 9
# # # # # # # #                                           },
# # # # # # # #                                           "2.5": {
# # # # # # # #                                                  "0.1": 44,
# # # # # # # #                                                  "0.2": 47,
# # # # # # # #                                                  "0.5": 1,
# # # # # # # #                                                  "1": 52,
# # # # # # # #                                                  "1.5": 39,
# # # # # # # #                                                  "2.0": 90,
# # # # # # # #                                                  "2.5": 75,
# # # # # # # #                                                  "3": 99
# # # # # # # #                                           },
# # # # # # # #                                           "3": {
# # # # # # # #                                                  "0.1": 88,
# # # # # # # #                                                  "0.2": 97,
# # # # # # # #                                                  "0.5": 84,
# # # # # # # #                                                  "1": 27,
# # # # # # # #                                                  "1.5": 79,
# # # # # # # #                                                  "2.0": 33,
# # # # # # # #                                                  "2.5": 71,
# # # # # # # #                                                  "3": 98
# # # # # # # #                                           },
# # # # # # # #                                           "3.5": {
# # # # # # # #                                                  "0.1": 45,
# # # # # # # #                                                  "0.2": 60,
# # # # # # # #                                                  "0.5": 58,
# # # # # # # #                                                  "1": 51,
# # # # # # # #                                                  "1.5": 46,
# # # # # # # #                                                  "2.0": 5,
# # # # # # # #                                                  "2.5": 58,
# # # # # # # #                                                  "3": 94
# # # # # # # #                                           },
# # # # # # # #                                           "4": {
# # # # # # # #                                                  "0.1": 92,
# # # # # # # #                                                  "0.2": 18,
# # # # # # # #                                                  "0.5": 36,
# # # # # # # #                                                  "1": 67,
# # # # # # # #                                                  "1.5": 21,
# # # # # # # #                                                  "2.0": 46,
# # # # # # # #                                                  "2.5": 58,
# # # # # # # #                                                  "3": 80
# # # # # # # #                                           },
# # # # # # # #                                           "4.5": {
# # # # # # # #                                                  "0.1": 37,
# # # # # # # #                                                  "0.2": 63,
# # # # # # # #                                                  "0.5": 5,
# # # # # # # #                                                  "1": 78,
# # # # # # # #                                                  "1.5": 31,
# # # # # # # #                                                  "2.0": 88,
# # # # # # # #                                                  "2.5": 99,
# # # # # # # #                                                  "3": 36
# # # # # # # #                                           }
# # # # # # # #                                    },
# # # # # # # #                                    "3": {
# # # # # # # #                                           "1": {
# # # # # # # #                                                  "0.1": 0.74,
# # # # # # # #                                                  "0.2": 0.91,
# # # # # # # #                                                  "0.5": 0.56,
# # # # # # # #                                                  "1": 0.27,
# # # # # # # #                                                  "1.5": 0.23,
# # # # # # # #                                                  "2.0": 0.77,
# # # # # # # #                                                  "2.5": 0.8,
# # # # # # # #                                                  "3": 0.99
# # # # # # # #                                           },
# # # # # # # #                                           "1.5": {
# # # # # # # #                                                  "0.1": 0.91,
# # # # # # # #                                                  "0.2": 0.52,
# # # # # # # #                                                  "0.5": 0.47000000000000003,
# # # # # # # #                                                  "1": 0.81,
# # # # # # # #                                                  "1.5": 0.62,
# # # # # # # #                                                  "2.0": 0.61,
# # # # # # # #                                                  "2.5": 0.48,
# # # # # # # #                                                  "3": 0.01
# # # # # # # #                                           },
# # # # # # # #                                           "2": {
# # # # # # # #                                                  "0.1": 0.11,
# # # # # # # #                                                  "0.2": 0.76,
# # # # # # # #                                                  "0.5": 0.14,
# # # # # # # #                                                  "1": 0.72,
# # # # # # # #                                                  "1.5": 0.9500000000000001,
# # # # # # # #                                                  "2.0": 0.07,
# # # # # # # #                                                  "2.5": 0.46,
# # # # # # # #                                                  "3": 0.31
# # # # # # # #                                           },
# # # # # # # #                                           "2.5": {
# # # # # # # #                                                  "0.1": 0.16,
# # # # # # # #                                                  "0.2": 0.42,
# # # # # # # #                                                  "0.5": 0.39,
# # # # # # # #                                                  "1": 0.54,
# # # # # # # #                                                  "1.5": 0.44,
# # # # # # # #                                                  "2.0": 0.8300000000000001,
# # # # # # # #                                                  "2.5": 0.08,
# # # # # # # #                                                  "3": 0.93
# # # # # # # #                                           },
# # # # # # # #                                           "3": {
# # # # # # # #                                                  "0.1": 0.66,
# # # # # # # #                                                  "0.2": 0.42,
# # # # # # # #                                                  "0.5": 0.67,
# # # # # # # #                                                  "1": 0.93,
# # # # # # # #                                                  "1.5": 0.79,
# # # # # # # #                                                  "2.0": 0.92,
# # # # # # # #                                                  "2.5": 0.32,
# # # # # # # #                                                  "3": 0.9400000000000001
# # # # # # # #                                           },
# # # # # # # #                                           "3.5": {
# # # # # # # #                                                  "0.1": 0.51,
# # # # # # # #                                                  "0.2": 0.47000000000000003,
# # # # # # # #                                                  "0.5": 0.9400000000000001,
# # # # # # # #                                                  "1": 0.34,
# # # # # # # #                                                  "1.5": 0.13,
# # # # # # # #                                                  "2.0": 0.97,
# # # # # # # #                                                  "2.5": 0.81,
# # # # # # # #                                                  "3": 0.67
# # # # # # # #                                           },
# # # # # # # #                                           "4": {
# # # # # # # #                                                  "0.1": 0.73,
# # # # # # # #                                                  "0.2": 0.11,
# # # # # # # #                                                  "0.5": 0.91,
# # # # # # # #                                                  "1": 0.28,
# # # # # # # #                                                  "1.5": 0.5700000000000001,
# # # # # # # #                                                  "2.0": 0.66,
# # # # # # # #                                                  "2.5": 0.65,
# # # # # # # #                                                  "3": 0.7000000000000001
# # # # # # # #                                           },
# # # # # # # #                                           "4.5": {
# # # # # # # #                                                  "0.1": 0.89,
# # # # # # # #                                                  "0.2": 0.35000000000000003,
# # # # # # # #                                                  "0.5": 0.8,
# # # # # # # #                                                  "1": 0.04,
# # # # # # # #                                                  "1.5": 0.61,
# # # # # # # #                                                  "2.0": 0.38,
# # # # # # # #                                                  "2.5": 0.44,
# # # # # # # #                                                  "3": 0.84
# # # # # # # #                                           }
# # # # # # # #                                    },
# # # # # # # #                                    "3.9": {
# # # # # # # #                                           "1": {
# # # # # # # #                                                  "0.1": 0.89,
# # # # # # # #                                                  "0.2": 0.71,
# # # # # # # #                                                  "0.5": 0.21,
# # # # # # # #                                                  "1": 0.07,
# # # # # # # #                                                  "1.5": 0.29,
# # # # # # # #                                                  "2.0": 0.07,
# # # # # # # #                                                  "2.5": 0.67,
# # # # # # # #                                                  "3": 0.93
# # # # # # # #                                           },
# # # # # # # #                                           "1.5": {
# # # # # # # #                                                  "0.1": 0.93,
# # # # # # # #                                                  "0.2": 0.7000000000000001,
# # # # # # # #                                                  "0.5": 0.74,
# # # # # # # #                                                  "1": 0.55,
# # # # # # # #                                                  "1.5": 0.78,
# # # # # # # #                                                  "2.0": 0.22,
# # # # # # # #                                                  "2.5": 0.32,
# # # # # # # #                                                  "3": 0.8200000000000001
# # # # # # # #                                           },
# # # # # # # #                                           "2": {
# # # # # # # #                                                  "0.1": 0.36,
# # # # # # # #                                                  "0.2": 0.09,
# # # # # # # #                                                  "0.5": 0.26,
# # # # # # # #                                                  "1": 0.22,
# # # # # # # #                                                  "1.5": 0.46,
# # # # # # # #                                                  "2.0": 0.87,
# # # # # # # #                                                  "2.5": 0.17,
# # # # # # # #                                                  "3": 0.26
# # # # # # # #                                           },
# # # # # # # #                                           "2.5": {
# # # # # # # #                                                  "0.1": 0.38,
# # # # # # # #                                                  "0.2": 0.02,
# # # # # # # #                                                  "0.5": 0.06,
# # # # # # # #                                                  "1": 0.71,
# # # # # # # #                                                  "1.5": 0.13,
# # # # # # # #                                                  "2.0": 0.91,
# # # # # # # #                                                  "2.5": 0.75,
# # # # # # # #                                                  "3": 0.55
# # # # # # # #                                           },
# # # # # # # #                                           "3": {
# # # # # # # #                                                  "0.1": 0.79,
# # # # # # # #                                                  "0.2": 0.63,
# # # # # # # #                                                  "0.5": 0.73,
# # # # # # # #                                                  "1": 0.72,
# # # # # # # #                                                  "1.5": 0.46,
# # # # # # # #                                                  "2.0": 0.06,
# # # # # # # #                                                  "2.5": 0.48,
# # # # # # # #                                                  "3": 0.6
# # # # # # # #                                           },
# # # # # # # #                                           "3.5": {
# # # # # # # #                                                  "0.1": 0.43,
# # # # # # # #                                                  "0.2": 0.68,
# # # # # # # #                                                  "0.5": 0.11,
# # # # # # # #                                                  "1": 0.58,
# # # # # # # #                                                  "1.5": 0.92,
# # # # # # # #                                                  "2.0": 0.9,
# # # # # # # #                                                  "2.5": 0.04,
# # # # # # # #                                                  "3": 0.79
# # # # # # # #                                           },
# # # # # # # #                                           "4": {
# # # # # # # #                                                  "0.1": 0.8300000000000001,
# # # # # # # #                                                  "0.2": 0.7000000000000001,
# # # # # # # #                                                  "0.5": 0.59,
# # # # # # # #                                                  "1": 0.05,
# # # # # # # #                                                  "1.5": 0.18,
# # # # # # # #                                                  "2.0": 0.7000000000000001,
# # # # # # # #                                                  "2.5": 0.64,
# # # # # # # #                                                  "3": 0.9500000000000001
# # # # # # # #                                           },
# # # # # # # #                                           "4.5": {
# # # # # # # #                                                  "0.1": 0.25,
# # # # # # # #                                                  "0.2": 0.04,
# # # # # # # #                                                  "0.5": 0.7000000000000001,
# # # # # # # #                                                  "1": 0.41000000000000003,
# # # # # # # #                                                  "1.5": 0.37,
# # # # # # # #                                                  "2.0": 0.59,
# # # # # # # #                                                  "2.5": 0.5,
# # # # # # # #                                                  "3": 0.56
# # # # # # # #                                           }
# # # # # # # #                                    },
# # # # # # # #                                    "4": {
# # # # # # # #                                           "1": {
# # # # # # # #                                                  "0.1": 0.25,
# # # # # # # #                                                  "0.2": 0.34,
# # # # # # # #                                                  "0.5": 0.19,
# # # # # # # #                                                  "1": 0.98,
# # # # # # # #                                                  "1.5": 0.79,
# # # # # # # #                                                  "2.0": 0.08,
# # # # # # # #                                                  "2.5": 0.54,
# # # # # # # #                                                  "3": 0.47000000000000003
# # # # # # # #                                           },
# # # # # # # #                                           "1.5": {
# # # # # # # #                                                  "0.1": 0.34,
# # # # # # # #                                                  "0.2": 0.8200000000000001,
# # # # # # # #                                                  "0.5": 0.3,
# # # # # # # #                                                  "1": 0.13,
# # # # # # # #                                                  "1.5": 0.47000000000000003,
# # # # # # # #                                                  "2.0": 0.33,
# # # # # # # #                                                  "2.5": 0.35000000000000003,
# # # # # # # #                                                  "3": 0.88
# # # # # # # #                                           },
# # # # # # # #                                           "2": {
# # # # # # # #                                                  "0.1": 0.26,
# # # # # # # #                                                  "0.2": 0.47000000000000003,
# # # # # # # #                                                  "0.5": 0.53,
# # # # # # # #                                                  "1": 0.65,
# # # # # # # #                                                  "1.5": 0.77,
# # # # # # # #                                                  "2.0": 0.74,
# # # # # # # #                                                  "2.5": 0.19,
# # # # # # # #                                                  "3": 0.05
# # # # # # # #                                           },
# # # # # # # #                                           "2.5": {
# # # # # # # #                                                  "0.1": 0.08,
# # # # # # # #                                                  "0.2": 0.04,
# # # # # # # #                                                  "0.5": 0.49,
# # # # # # # #                                                  "1": 0.77,
# # # # # # # #                                                  "1.5": 0.38,
# # # # # # # #                                                  "2.0": 0.49,
# # # # # # # #                                                  "2.5": 0.8300000000000001,
# # # # # # # #                                                  "3": 0.52
# # # # # # # #                                           },
# # # # # # # #                                           "3": {
# # # # # # # #                                                  "0.1": 0.5,
# # # # # # # #                                                  "0.2": 0.72,
# # # # # # # #                                                  "0.5": 0.91,
# # # # # # # #                                                  "1": 0.5,
# # # # # # # #                                                  "1.5": 0.3,
# # # # # # # #                                                  "2.0": 0.04,
# # # # # # # #                                                  "2.5": 0.75,
# # # # # # # #                                                  "3": 0.85
# # # # # # # #                                           },
# # # # # # # #                                           "3.5": {
# # # # # # # #                                                  "0.1": 0.66,
# # # # # # # #                                                  "0.2": 0.21,
# # # # # # # #                                                  "0.5": 0.81,
# # # # # # # #                                                  "1": 0.43,
# # # # # # # #                                                  "1.5": 0.29,
# # # # # # # #                                                  "2.0": 0.27,
# # # # # # # #                                                  "2.5": 0.88,
# # # # # # # #                                                  "3": 0.53
# # # # # # # #                                           },
# # # # # # # #                                           "4": {
# # # # # # # #                                                  "0.1": 0.49,
# # # # # # # #                                                  "0.2": 0.67,
# # # # # # # #                                                  "0.5": 0.1,
# # # # # # # #                                                  "1": 0.03,
# # # # # # # #                                                  "1.5": 0.9,
# # # # # # # #                                                  "2.0": 0.91,
# # # # # # # #                                                  "2.5": 0.6900000000000001,
# # # # # # # #                                                  "3": 0.11
# # # # # # # #                                           },
# # # # # # # #                                           "4.5": {
# # # # # # # #                                                  "0.1": 0.13,
# # # # # # # #                                                  "0.2": 0.98,
# # # # # # # #                                                  "0.5": 0.38,
# # # # # # # #                                                  "1": 0.4,
# # # # # # # #                                                  "1.5": 0.33,
# # # # # # # #                                                  "2.0": 0.34,
# # # # # # # #                                                  "2.5": 0.27,
# # # # # # # #                                                  "3": 0.9
# # # # # # # #                                           }
# # # # # # # #                                    }
# # # # # # # #                             }
# # # # # # # #                      }
# # # # # # # #               }
# # # # # # # #        }
# # # # # # # # }

# # # # # # # # # data = {
# # # # # # # # #        "inputs": {
# # # # # # # # #               "models": [
# # # # # # # # #                      "PM"
# # # # # # # # #               ],
# # # # # # # # #               "durations": [
# # # # # # # # #                      28
# # # # # # # # #               ],
# # # # # # # # #               "thresholds": [
# # # # # # # # #                      7
# # # # # # # # #               ],
# # # # # # # # #               "custom_station_keeping_errors": [
# # # # # # # # #                      1e-10
# # # # # # # # #               ],
# # # # # # # # #               "custom_target_point_epochs": [
# # # # # # # # #                      2,
# # # # # # # # #                      3
# # # # # # # # #               ],
# # # # # # # # #               "skm_to_od_durations": [
# # # # # # # # #                      3
# # # # # # # # #               ],
# # # # # # # # #               "od_durations": [
# # # # # # # # #                      0.1,
# # # # # # # # #                      3
# # # # # # # # #               ]
# # # # # # # # #        },
# # # # # # # # #        "PM": {
# # # # # # # # #               "28": {
# # # # # # # # #                      "7": {
# # # # # # # # #                             "1e-10": {
# # # # # # # # #                                    "2": {
# # # # # # # # #                                           "3": {
# # # # # # # # #                                                  "0.1": 13.331476918133713,
# # # # # # # # #                                                  "3": 545.1725490310805
# # # # # # # # #                                           }
# # # # # # # # #                                    },
# # # # # # # # #                                    "3": {
# # # # # # # # #                                           "3": {
# # # # # # # # #                                                  "0.1": 5.617927971530443,
# # # # # # # # #                                                  "3": 228.01837194427765
# # # # # # # # #                                           }
# # # # # # # # #                                    }
# # # # # # # # #                             }
# # # # # # # # #                      }
# # # # # # # # #               }
# # # # # # # # #        }
# # # # # # # # # }

# # # # # # # # keys = data["inputs"].keys()
# # # # # # # # values = data["inputs"].values()
# # # # # # # # print(keys)
# # # # # # # # print(values)


# # # # # # # # # parameter1 = "skm_to_od_durations"
# # # # # # # # # parameter2 = "od_durations"
# # # # # # # # keys_list = ['PM', '28', '7', '0.001', '2']

# # # # # # # # for i, (key, value) in enumerate(data['inputs'].items()):
# # # # # # # #    if key == "skm_to_od_durations":
# # # # # # # #       parameters1 = value
# # # # # # # #    if key == "od_durations":
# # # # # # # #       parameters2 = value

# # # # # # # # print(parameters1, parameters2)

# # # # # # # # # Create a matrix of values for the heatmap
# # # # # # # # matrix = np.zeros((len(parameters1), len(parameters2)))

# # # # # # # # for i, parameter1 in enumerate(parameters1):
# # # # # # # #     for j, parameter2 in enumerate(parameters2):

# # # # # # # #          current_dict = data
# # # # # # # #          for key in keys_list:
# # # # # # # #             if key in current_dict:
# # # # # # # #                   current_dict = current_dict[key]

# # # # # # # #          matrix[i, j] = current_dict[str(parameter1)][str(parameter2)]

# # # # # # # # print(matrix)

# # # # # # # # # Plot the heatmap
# # # # # # # # # plt.figure(figsize=(10, 6))
# # # # # # # # plt.imshow(matrix, cmap='viridis', aspect='auto')
# # # # # # # # plt.colorbar(label='Value')
# # # # # # # # plt.xticks(np.arange(len(parameters1)), parameters1)
# # # # # # # # plt.yticks(np.arange(len(parameters2)), parameters2)
# # # # # # # # plt.xlabel("Arc duration")
# # # # # # # # plt.ylabel("SKM interval")
# # # # # # # # plt.title('Heatmap of Values')
# # # # # # # # plt.show()





# # # # # # # # # # # data = {"0": {
# # # # # # # # # # #    "threshold": 60393,
# # # # # # # # # # #    "skm_to_od_duration": 3,
# # # # # # # # # # #    "duration": 28,
# # # # # # # # # # #    "factor": 1,
# # # # # # # # # # #    "maxiter": 60,
# # # # # # # # # # #    "initial_design_vector": [
# # # # # # # # # # #       1.0,
# # # # # # # # # # #       1.0,
# # # # # # # # # # #       1.0,
# # # # # # # # # # #       1.0,
# # # # # # # # # # #       1.0,
# # # # # # # # # # #       1.0
# # # # # # # # # # #    ],
# # # # # # # # # # #    "model": {
# # # # # # # # # # #       "dynamic": {
# # # # # # # # # # #          "model_type": "HF",
# # # # # # # # # # #          "model_name": "PM",
# # # # # # # # # # #          "model_number": 0
# # # # # # # # # # #       },
# # # # # # # # # # #       "truth": {
# # # # # # # # # # #          "model_type": "HF",
# # # # # # # # # # #          "model_name": "PM",
# # # # # # # # # # #          "model_number": 0
# # # # # # # # # # #       }
# # # # # # # # # # #    },
# # # # # # # # # # #    "history": {
# # # # # # # # # # #       "design_vector": {
# # # # # # # # # # #          "0": [
# # # # # # # # # # #             1.0,
# # # # # # # # # # #             1.0,
# # # # # # # # # # #             1.0,
# # # # # # # # # # #             1.0,
# # # # # # # # # # #             1.0,
# # # # # # # # # # #             1.0
# # # # # # # # # # #          ],
# # # # # # # # # # #          "1": [
# # # # # # # # # # #             1.0,
# # # # # # # # # # #             1.05,
# # # # # # # # # # #             1.0,
# # # # # # # # # # #             1.0,
# # # # # # # # # # #             1.0,
# # # # # # # # # # #             1.0
# # # # # # # # # # #          ],
# # # # # # # # # # #          "2": [
# # # # # # # # # # #             1.0,
# # # # # # # # # # #             1.05,
# # # # # # # # # # #             1.0,
# # # # # # # # # # #             1.0,
# # # # # # # # # # #             1.0,
# # # # # # # # # # #             1.0
# # # # # # # # # # #          ],
# # # # # # # # # # #          "3": [
# # # # # # # # # # #             1.0,
# # # # # # # # # # #             1.05,
# # # # # # # # # # #             1.0,
# # # # # # # # # # #             1.0,
# # # # # # # # # # #             1.0,
# # # # # # # # # # #             1.0
# # # # # # # # # # #          ],
# # # # # # # # # # #          "4": [
# # # # # # # # # # #             1.0264060356652946,
# # # # # # # # # # #             1.036488340192044,
# # # # # # # # # # #             0.9503772290809329,
# # # # # # # # # # #             0.972633744855967,
# # # # # # # # # # #             1.036488340192044,
# # # # # # # # # # #             0.9911179698216734
# # # # # # # # # # #          ],
# # # # # # # # # # #          "5": [
# # # # # # # # # # #             1.0366750495351311,
# # # # # # # # # # #             1.0506782502667276,
# # # # # # # # # # #             0.9977461515012951,
# # # # # # # # # # #             0.9619913122999539,
# # # # # # # # # # #             1.0506782502667271,
# # # # # # # # # # #             0.9876638469745462
# # # # # # # # # # #          ],
# # # # # # # # # # #          "6": [
# # # # # # # # # # #             1.043660773256109,
# # # # # # # # # # #             1.060331250317533,
# # # # # # # # # # #             0.9973168470253517,
# # # # # # # # # # #             0.9547515622618501,
# # # # # # # # # # #             0.993664583650866,
# # # # # # # # # # #             0.9853141035411268
# # # # # # # # # # #          ],
# # # # # # # # # # #          "7": [
# # # # # # # # # # #             1.0125353519957996,
# # # # # # # # # # #             1.0755033954851052,
# # # # # # # # # # #             0.9914841910955305,
# # # # # # # # # # #             0.9433724533861707,
# # # # # # # # # # #             1.0366145065962165,
# # # # # # # # # # #             0.9754805331165639
# # # # # # # # # # #          ],
# # # # # # # # # # #          "8": [
# # # # # # # # # # #             1.0125353519957996,
# # # # # # # # # # #             1.0755033954851052,
# # # # # # # # # # #             0.9914841910955305,
# # # # # # # # # # #             0.9433724533861707,
# # # # # # # # # # #             1.0366145065962165,
# # # # # # # # # # #             0.9754805331165639
# # # # # # # # # # #          ],
# # # # # # # # # # #          "9": [
# # # # # # # # # # #             1.0125353519957996,
# # # # # # # # # # #             1.0755033954851052,
# # # # # # # # # # #             0.9914841910955305,
# # # # # # # # # # #             0.9433724533861707,
# # # # # # # # # # #             1.0366145065962165,
# # # # # # # # # # #             0.9754805331165639
# # # # # # # # # # #          ],
# # # # # # # # # # #          "10": [
# # # # # # # # # # #             1.0125353519957996,
# # # # # # # # # # #             1.0755033954851052,
# # # # # # # # # # #             0.9914841910955305,
# # # # # # # # # # #             0.9433724533861707,
# # # # # # # # # # #             1.0366145065962165,
# # # # # # # # # # #             0.9754805331165639
# # # # # # # # # # #          ],
# # # # # # # # # # #          "11": [
# # # # # # # # # # #             1.0125353519957996,
# # # # # # # # # # #             1.0755033954851052,
# # # # # # # # # # #             0.9914841910955305,
# # # # # # # # # # #             0.9433724533861707,
# # # # # # # # # # #             1.0366145065962165,
# # # # # # # # # # #             0.9754805331165639
# # # # # # # # # # #          ],
# # # # # # # # # # #          "12": [
# # # # # # # # # # #             1.0375942069431952,
# # # # # # # # # # #             1.1302848096141855,
# # # # # # # # # # #             0.9470117252078274,
# # # # # # # # # # #             0.9375744586329815,
# # # # # # # # # # #             0.9995882694526252,
# # # # # # # # # # #             0.95627266229523
# # # # # # # # # # #          ],
# # # # # # # # # # #          "13": [
# # # # # # # # # # #             1.0259206884157575,
# # # # # # # # # # #             1.144618304828476,
# # # # # # # # # # #             0.9280210282467143,
# # # # # # # # # # #             0.9405474739392266,
# # # # # # # # # # #             1.0779101471966797,
# # # # # # # # # # #             0.9481117597219408
# # # # # # # # # # #          ],
# # # # # # # # # # #          "14": [
# # # # # # # # # # #             1.0259206884157575,
# # # # # # # # # # #             1.144618304828476,
# # # # # # # # # # #             0.9280210282467143,
# # # # # # # # # # #             0.9405474739392266,
# # # # # # # # # # #             1.0779101471966797,
# # # # # # # # # # #             0.9481117597219408
# # # # # # # # # # #          ],
# # # # # # # # # # #          "15": [
# # # # # # # # # # #             1.0259206884157575,
# # # # # # # # # # #             1.144618304828476,
# # # # # # # # # # #             0.9280210282467143,
# # # # # # # # # # #             0.9405474739392266,
# # # # # # # # # # #             1.0779101471966797,
# # # # # # # # # # #             0.9481117597219408
# # # # # # # # # # #          ],
# # # # # # # # # # #          "16": [
# # # # # # # # # # #             1.0361611032534894,
# # # # # # # # # # #             1.1351281980479642,
# # # # # # # # # # #             0.9452168287760125,
# # # # # # # # # # #             0.8883591527110115,
# # # # # # # # # # #             1.0704332094331535,
# # # # # # # # # # #             0.9205547664829321
# # # # # # # # # # #          ],
# # # # # # # # # # #          "17": [
# # # # # # # # # # #             1.0361611032534894,
# # # # # # # # # # #             1.1351281980479642,
# # # # # # # # # # #             0.9452168287760125,
# # # # # # # # # # #             0.8883591527110115,
# # # # # # # # # # #             1.0704332094331535,
# # # # # # # # # # #             0.9205547664829321
# # # # # # # # # # #          ],
# # # # # # # # # # #          "18": [
# # # # # # # # # # #             1.0483542955251033,
# # # # # # # # # # #             1.213322381856245,
# # # # # # # # # # #             0.8610146015589191,
# # # # # # # # # # #             0.8828781130363894,
# # # # # # # # # # #             1.06073602129079,
# # # # # # # # # # #             0.9377225799188844
# # # # # # # # # # #          ],
# # # # # # # # # # #          "19": [
# # # # # # # # # # #             1.0191269678215402,
# # # # # # # # # # #             1.1725728855560504,
# # # # # # # # # # #             0.8868678968790591,
# # # # # # # # # # #             0.8693379716419665,
# # # # # # # # # # #             1.133884018752642,
# # # # # # # # # # #             0.9561191534231948
# # # # # # # # # # #          ],
# # # # # # # # # # #          "20": [
# # # # # # # # # # #             1.0191269678215402,
# # # # # # # # # # #             1.1725728855560504,
# # # # # # # # # # #             0.8868678968790591,
# # # # # # # # # # #             0.8693379716419665,
# # # # # # # # # # #             1.133884018752642,
# # # # # # # # # # #             0.9561191534231948
# # # # # # # # # # #          ],
# # # # # # # # # # #          "21": [
# # # # # # # # # # #             1.0061869596862527,
# # # # # # # # # # #             1.226958625841562,
# # # # # # # # # # #             0.8676509085567272,
# # # # # # # # # # #             0.8967041698411178,
# # # # # # # # # # #             1.121897140799983,
# # # # # # # # # # #             0.8751207701294725
# # # # # # # # # # #          ],
# # # # # # # # # # #          "22": [
# # # # # # # # # # #             1.0205138620224141,
# # # # # # # # # # #             1.2415924531567657,
# # # # # # # # # # #             0.8749120837596585,
# # # # # # # # # # #             0.8162529531512424,
# # # # # # # # # # #             1.0952677992859623,
# # # # # # # # # # #             0.9022209391107037
# # # # # # # # # # #          ],
# # # # # # # # # # #          "23": [
# # # # # # # # # # #             1.063285799725515,
# # # # # # # # # # #             1.2558994198133082,
# # # # # # # # # # #             0.836950214541686,
# # # # # # # # # # #             0.8080633240674115,
# # # # # # # # # # #             1.173856553218878,
# # # # # # # # # # #             0.8652314978746236
# # # # # # # # # # #          ],
# # # # # # # # # # #          "24": [
# # # # # # # # # # #             1.063285799725515,
# # # # # # # # # # #             1.2558994198133082,
# # # # # # # # # # #             0.836950214541686,
# # # # # # # # # # #             0.8080633240674115,
# # # # # # # # # # #             1.173856553218878,
# # # # # # # # # # #             0.8652314978746236
# # # # # # # # # # #          ],
# # # # # # # # # # #          "25": [
# # # # # # # # # # #             1.063285799725515,
# # # # # # # # # # #             1.2558994198133082,
# # # # # # # # # # #             0.836950214541686,
# # # # # # # # # # #             0.8080633240674115,
# # # # # # # # # # #             1.173856553218878,
# # # # # # # # # # #             0.8652314978746236
# # # # # # # # # # #          ],
# # # # # # # # # # #          "26": [
# # # # # # # # # # #             1.0133269721003904,
# # # # # # # # # # #             1.286619576435404,
# # # # # # # # # # #             0.7588490337573963,
# # # # # # # # # # #             0.7965950767460237,
# # # # # # # # # # #             1.2215624382124943,
# # # # # # # # # # #             0.8576901388903297
# # # # # # # # # # #          ],
# # # # # # # # # # #          "27": [
# # # # # # # # # # #             1.0133269721003904,
# # # # # # # # # # #             1.286619576435404,
# # # # # # # # # # #             0.7588490337573963,
# # # # # # # # # # #             0.7965950767460237,
# # # # # # # # # # #             1.2215624382124943,
# # # # # # # # # # #             0.8576901388903297
# # # # # # # # # # #          ],
# # # # # # # # # # #          "28": [
# # # # # # # # # # #             1.0534275291059467,
# # # # # # # # # # #             1.3582101763054988,
# # # # # # # # # # #             0.7644405066191522,
# # # # # # # # # # #             0.687172445661238,
# # # # # # # # # # #             1.2370075286190287,
# # # # # # # # # # #             0.8525441695677483
# # # # # # # # # # #          ],
# # # # # # # # # # #          "29": [
# # # # # # # # # # #             1.0534275291059467,
# # # # # # # # # # #             1.3582101763054988,
# # # # # # # # # # #             0.7644405066191522,
# # # # # # # # # # #             0.687172445661238,
# # # # # # # # # # #             1.2370075286190287,
# # # # # # # # # # #             0.8525441695677483
# # # # # # # # # # #          ],
# # # # # # # # # # #          "30": [
# # # # # # # # # # #             1.0448752041981177,
# # # # # # # # # # #             1.3218499152936882,
# # # # # # # # # # #             0.7723858246503772,
# # # # # # # # # # #             0.7038467160939619,
# # # # # # # # # # #             1.3031999925207958,
# # # # # # # # # # #             0.7677843666121356
# # # # # # # # # # #          ],
# # # # # # # # # # #          "31": [
# # # # # # # # # # #             1.0740470936794604,
# # # # # # # # # # #             1.3883944021514703,
# # # # # # # # # # #             0.6767920977052695,
# # # # # # # # # # #             0.6986957619505958,
# # # # # # # # # # #             1.27696600935364,
# # # # # # # # # # #             0.7829608040213523
# # # # # # # # # # #          ],
# # # # # # # # # # #          "32": [
# # # # # # # # # # #             1.0219978291109892,
# # # # # # # # # # #             1.4343994801356683,
# # # # # # # # # # #             0.6612017526075715,
# # # # # # # # # # #             0.6663932703904127,
# # # # # # # # # # #             1.3328373106239142,
# # # # # # # # # # #             0.7590845817505152
# # # # # # # # # # #          ],
# # # # # # # # # # #          "33": [
# # # # # # # # # # #             1.0219978291109892,
# # # # # # # # # # #             1.4343994801356683,
# # # # # # # # # # #             0.6612017526075715,
# # # # # # # # # # #             0.6663932703904127,
# # # # # # # # # # #             1.3328373106239142,
# # # # # # # # # # #             0.7590845817505152
# # # # # # # # # # #          ],
# # # # # # # # # # #          "34": [
# # # # # # # # # # #             1.0219978291109892,
# # # # # # # # # # #             1.4343994801356683,
# # # # # # # # # # #             0.6612017526075715,
# # # # # # # # # # #             0.6663932703904127,
# # # # # # # # # # #             1.3328373106239142,
# # # # # # # # # # #             0.7590845817505152
# # # # # # # # # # #          ],
# # # # # # # # # # #          "35": [
# # # # # # # # # # #             1.0219978291109892,
# # # # # # # # # # #             1.4343994801356683,
# # # # # # # # # # #             0.6612017526075715,
# # # # # # # # # # #             0.6663932703904127,
# # # # # # # # # # #             1.3328373106239142,
# # # # # # # # # # #             0.7590845817505152
# # # # # # # # # # #          ],
# # # # # # # # # # #          "36": [
# # # # # # # # # # #             1.0219978291109892,
# # # # # # # # # # #             1.4343994801356683,
# # # # # # # # # # #             0.6612017526075715,
# # # # # # # # # # #             0.6663932703904127,
# # # # # # # # # # #             1.3328373106239142,
# # # # # # # # # # #             0.7590845817505152
# # # # # # # # # # #          ],
# # # # # # # # # # #          "37": [
# # # # # # # # # # #             1.0840652184485102,
# # # # # # # # # # #             1.5,
# # # # # # # # # # #             0.5067978023141677,
# # # # # # # # # # #             0.5389376589851818,
# # # # # # # # # # #             1.4244789135246845,
# # # # # # # # # # #             0.7397629878043501
# # # # # # # # # # #          ],
# # # # # # # # # # #          "38": [
# # # # # # # # # # #             1.0840652184485102,
# # # # # # # # # # #             1.5,
# # # # # # # # # # #             0.5067978023141677,
# # # # # # # # # # #             0.5389376589851818,
# # # # # # # # # # #             1.4244789135246845,
# # # # # # # # # # #             0.7397629878043501
# # # # # # # # # # #          ],
# # # # # # # # # # #          "39": [
# # # # # # # # # # #             1.0840652184485102,
# # # # # # # # # # #             1.5,
# # # # # # # # # # #             0.5067978023141677,
# # # # # # # # # # #             0.5389376589851818,
# # # # # # # # # # #             1.4244789135246845,
# # # # # # # # # # #             0.7397629878043501
# # # # # # # # # # #          ],
# # # # # # # # # # #          "40": [
# # # # # # # # # # #             1.0505650707619365,
# # # # # # # # # # #             1.5,
# # # # # # # # # # #             0.5283019614036062,
# # # # # # # # # # #             0.5151770512634359,
# # # # # # # # # # #             1.4382483678561655,
# # # # # # # # # # #             0.6589102150787258
# # # # # # # # # # #          ],
# # # # # # # # # # #          "41": [
# # # # # # # # # # #             1.0505650707619365,
# # # # # # # # # # #             1.5,
# # # # # # # # # # #             0.5283019614036062,
# # # # # # # # # # #             0.5151770512634359,
# # # # # # # # # # #             1.4382483678561655,
# # # # # # # # # # #             0.6589102150787258
# # # # # # # # # # #          ],
# # # # # # # # # # #          "42": [
# # # # # # # # # # #             1.0172186693628593,
# # # # # # # # # # #             1.5,
# # # # # # # # # # #             0.5,
# # # # # # # # # # #             0.533582717909757,
# # # # # # # # # # #             1.5,
# # # # # # # # # # #             0.6996751997242181
# # # # # # # # # # #          ],
# # # # # # # # # # #          "43": [
# # # # # # # # # # #             1.0696548772860786,
# # # # # # # # # # #             1.5,
# # # # # # # # # # #             0.5,
# # # # # # # # # # #             0.5,
# # # # # # # # # # #             1.5,
# # # # # # # # # # #             0.6872476257360807
# # # # # # # # # # #          ],
# # # # # # # # # # #          "44": [
# # # # # # # # # # #             1.0696548772860786,
# # # # # # # # # # #             1.5,
# # # # # # # # # # #             0.5,
# # # # # # # # # # #             0.5,
# # # # # # # # # # #             1.5,
# # # # # # # # # # #             0.6872476257360807
# # # # # # # # # # #          ],
# # # # # # # # # # #          "45": [
# # # # # # # # # # #             1.0696548772860786,
# # # # # # # # # # #             1.5,
# # # # # # # # # # #             0.5,
# # # # # # # # # # #             0.5,
# # # # # # # # # # #             1.5,
# # # # # # # # # # #             0.6872476257360807
# # # # # # # # # # #          ],
# # # # # # # # # # #          "46": [
# # # # # # # # # # #             1.0696548772860786,
# # # # # # # # # # #             1.5,
# # # # # # # # # # #             0.5,
# # # # # # # # # # #             0.5,
# # # # # # # # # # #             1.5,
# # # # # # # # # # #             0.6872476257360807
# # # # # # # # # # #          ],
# # # # # # # # # # #          "47": [
# # # # # # # # # # #             1.0696548772860786,
# # # # # # # # # # #             1.5,
# # # # # # # # # # #             0.5,
# # # # # # # # # # #             0.5,
# # # # # # # # # # #             1.5,
# # # # # # # # # # #             0.6872476257360807
# # # # # # # # # # #          ],
# # # # # # # # # # #          "48": [
# # # # # # # # # # #             1.0696548772860786,
# # # # # # # # # # #             1.5,
# # # # # # # # # # #             0.5,
# # # # # # # # # # #             0.5,
# # # # # # # # # # #             1.5,
# # # # # # # # # # #             0.6872476257360807
# # # # # # # # # # #          ],
# # # # # # # # # # #          "49": [
# # # # # # # # # # #             1.0696548772860786,
# # # # # # # # # # #             1.5,
# # # # # # # # # # #             0.5,
# # # # # # # # # # #             0.5,
# # # # # # # # # # #             1.5,
# # # # # # # # # # #             0.6872476257360807
# # # # # # # # # # #          ],
# # # # # # # # # # #          "50": [
# # # # # # # # # # #             1.0696548772860786,
# # # # # # # # # # #             1.5,
# # # # # # # # # # #             0.5,
# # # # # # # # # # #             0.5,
# # # # # # # # # # #             1.5,
# # # # # # # # # # #             0.6872476257360807
# # # # # # # # # # #          ],
# # # # # # # # # # #          "51": [
# # # # # # # # # # #             1.0696548772860786,
# # # # # # # # # # #             1.5,
# # # # # # # # # # #             0.5,
# # # # # # # # # # #             0.5,
# # # # # # # # # # #             1.5,
# # # # # # # # # # #             0.6872476257360807
# # # # # # # # # # #          ],
# # # # # # # # # # #          "52": [
# # # # # # # # # # #             1.0696548772860786,
# # # # # # # # # # #             1.5,
# # # # # # # # # # #             0.5,
# # # # # # # # # # #             0.5,
# # # # # # # # # # #             1.5,
# # # # # # # # # # #             0.6872476257360807
# # # # # # # # # # #          ],
# # # # # # # # # # #          "53": [
# # # # # # # # # # #             1.0696548772860786,
# # # # # # # # # # #             1.5,
# # # # # # # # # # #             0.5,
# # # # # # # # # # #             0.5,
# # # # # # # # # # #             1.5,
# # # # # # # # # # #             0.6872476257360807
# # # # # # # # # # #          ],
# # # # # # # # # # #          "54": [
# # # # # # # # # # #             1.0696548772860786,
# # # # # # # # # # #             1.5,
# # # # # # # # # # #             0.5,
# # # # # # # # # # #             0.5,
# # # # # # # # # # #             1.5,
# # # # # # # # # # #             0.6872476257360807
# # # # # # # # # # #          ],
# # # # # # # # # # #          "55": [
# # # # # # # # # # #             1.0696548772860786,
# # # # # # # # # # #             1.5,
# # # # # # # # # # #             0.5,
# # # # # # # # # # #             0.5,
# # # # # # # # # # #             1.5,
# # # # # # # # # # #             0.6872476257360807
# # # # # # # # # # #          ],
# # # # # # # # # # #          "56": [
# # # # # # # # # # #             1.0696548772860786,
# # # # # # # # # # #             1.5,
# # # # # # # # # # #             0.5,
# # # # # # # # # # #             0.5,
# # # # # # # # # # #             1.5,
# # # # # # # # # # #             0.6872476257360807
# # # # # # # # # # #          ],
# # # # # # # # # # #          "57": [
# # # # # # # # # # #             1.0696548772860786,
# # # # # # # # # # #             1.5,
# # # # # # # # # # #             0.5,
# # # # # # # # # # #             0.5,
# # # # # # # # # # #             1.5,
# # # # # # # # # # #             0.6872476257360807
# # # # # # # # # # #          ],
# # # # # # # # # # #          "58": [
# # # # # # # # # # #             1.0696548772860786,
# # # # # # # # # # #             1.5,
# # # # # # # # # # #             0.5,
# # # # # # # # # # #             0.5,
# # # # # # # # # # #             1.5,
# # # # # # # # # # #             0.6872476257360807
# # # # # # # # # # #          ],
# # # # # # # # # # #          "59": [
# # # # # # # # # # #             1.0696548772860786,
# # # # # # # # # # #             1.5,
# # # # # # # # # # #             0.5,
# # # # # # # # # # #             0.5,
# # # # # # # # # # #             1.5,
# # # # # # # # # # #             0.6872476257360807
# # # # # # # # # # #          ]
# # # # # # # # # # #       },
# # # # # # # # # # #       "objective_value": {
# # # # # # # # # # #          "0": 2.2463962616204514,
# # # # # # # # # # #          "1": 2.087376371321291,
# # # # # # # # # # #          "2": 2.0788247091575114,
# # # # # # # # # # #          "3": 2.112384285001497,
# # # # # # # # # # #          "4": 2.030556099309441,
# # # # # # # # # # #          "5": 1.9882453398525697,
# # # # # # # # # # #          "6": 1.9926368122806557,
# # # # # # # # # # #          "7": 1.9113406651607177,
# # # # # # # # # # #          "8": 1.8690626826718644,
# # # # # # # # # # #          "9": 1.8821283505368829,
# # # # # # # # # # #          "10": 1.8824048191889102,
# # # # # # # # # # #          "11": 1.876043169312066,
# # # # # # # # # # #          "12": 1.8256205833461294,
# # # # # # # # # # #          "13": 1.8083523856693013,
# # # # # # # # # # #          "14": 1.7789062096569401,
# # # # # # # # # # #          "15": 1.8080865426610764,
# # # # # # # # # # #          "16": 1.7308005291646573,
# # # # # # # # # # #          "17": 1.7413464856693281,
# # # # # # # # # # #          "18": 1.6764590308310647,
# # # # # # # # # # #          "19": 1.666387685614776,
# # # # # # # # # # #          "20": 1.6826001393443568,
# # # # # # # # # # #          "21": 1.644827745943528,
# # # # # # # # # # #          "22": 1.5777321116549634,
# # # # # # # # # # #          "23": 1.5373637186037494,
# # # # # # # # # # #          "24": 1.5423983056063961,
# # # # # # # # # # #          "25": 1.5582332220031359,
# # # # # # # # # # #          "26": 1.4755595653787996,
# # # # # # # # # # #          "27": 1.4875860479722096,
# # # # # # # # # # #          "28": 1.3932959799772324,
# # # # # # # # # # #          "29": 1.3930592132177437,
# # # # # # # # # # #          "30": 1.3744397981694862,
# # # # # # # # # # #          "31": 1.3966307473915986,
# # # # # # # # # # #          "32": 1.3414602468465557,
# # # # # # # # # # #          "33": 1.3459434567048076,
# # # # # # # # # # #          "34": 1.3416425263612948,
# # # # # # # # # # #          "35": 1.3511199935266855,
# # # # # # # # # # #          "36": 1.3520745707036053,
# # # # # # # # # # #          "37": 1.2840018863803586,
# # # # # # # # # # #          "38": 1.2484664482433272,
# # # # # # # # # # #          "39": 1.256719860876987,
# # # # # # # # # # #          "40": 1.2545224243826771,
# # # # # # # # # # #          "41": 1.2684238714343379,
# # # # # # # # # # #          "42": 1.2338323213089428,
# # # # # # # # # # #          "43": 1.2512560908981583,
# # # # # # # # # # #          "44": 1.261599629747322,
# # # # # # # # # # #          "45": 1.2404106323455186,
# # # # # # # # # # #          "46": 1.257593008996446,
# # # # # # # # # # #          "47": 1.2420976773923513,
# # # # # # # # # # #          "48": 1.2445197741969287,
# # # # # # # # # # #          "49": 1.2343623907538337,
# # # # # # # # # # #          "50": 1.2563751194369472,
# # # # # # # # # # #          "51": 1.2533295831355173,
# # # # # # # # # # #          "52": 1.2355247665516167,
# # # # # # # # # # #          "53": 1.252814639833546,
# # # # # # # # # # #          "54": 1.2429632606768946,
# # # # # # # # # # #          "55": 1.2468555843716753,
# # # # # # # # # # #          "56": 1.2661449357700019,
# # # # # # # # # # #          "57": 1.2548953530966265,
# # # # # # # # # # #          "58": 1.2495921570204127,
# # # # # # # # # # #          "59": 1.258026412406305
# # # # # # # # # # #       }
# # # # # # # # # # #    },
# # # # # # # # # # #    "final_result": {
# # # # # # # # # # #       "x_optim": [
# # # # # # # # # # #          1.0696548772860786,
# # # # # # # # # # #          1.5,
# # # # # # # # # # #          0.5,
# # # # # # # # # # #          0.5,
# # # # # # # # # # #          1.5,
# # # # # # # # # # #          0.6872476257360807
# # # # # # # # # # #       ],
# # # # # # # # # # #       "observation_windows": [
# # # # # # # # # # #          [
# # # # # # # # # # #             60390,
# # # # # # # # # # #             60393
# # # # # # # # # # #          ],
# # # # # # # # # # #          [
# # # # # # # # # # #             60396.0,
# # # # # # # # # # #             60397.06965487728
# # # # # # # # # # #          ],
# # # # # # # # # # #          [
# # # # # # # # # # #             60400.06965487728,
# # # # # # # # # # #             60401.56965487728
# # # # # # # # # # #          ],
# # # # # # # # # # #          [
# # # # # # # # # # #             60404.56965487728,
# # # # # # # # # # #             60405.06965487728
# # # # # # # # # # #          ],
# # # # # # # # # # #          [
# # # # # # # # # # #             60408.06965487728,
# # # # # # # # # # #             60408.56965487728
# # # # # # # # # # #          ],
# # # # # # # # # # #          [
# # # # # # # # # # #             60411.56965487728,
# # # # # # # # # # #             60413.06965487728
# # # # # # # # # # #          ],
# # # # # # # # # # #          [
# # # # # # # # # # #             60416.06965487728,
# # # # # # # # # # #             60416.75690250302
# # # # # # # # # # #          ]
# # # # # # # # # # #       ],
# # # # # # # # # # #       "skm_epochs": [
# # # # # # # # # # #          60393,
# # # # # # # # # # #          60397.06965487728,
# # # # # # # # # # #          60401.56965487728,
# # # # # # # # # # #          60405.06965487728,
# # # # # # # # # # #          60408.56965487728,
# # # # # # # # # # #          60413.06965487728,
# # # # # # # # # # #          60416.75690250302
# # # # # # # # # # #       ],
# # # # # # # # # # #       "approx_annual_deltav": 16.399272876010762,
# # # # # # # # # # #       "reduction_percentage": -43.998018786818136,
# # # # # # # # # # #       "run_time": 29590.47538471222
# # # # # # # # # # #    }
# # # # # # # # # # # }}



# # # # # # # # # # # print([list(item["history"]["objective_value"].values()) for item in data.values()])

# # # # # # # # # # # # Extracting objective values into a 2D array
# # # # # # # # # # # objective_values = np.array([list(item['history']['objective_value'].values()) for item in data.values()]).T
# # # # # # # # # # # # Extracting design vectors into a 3D array
# # # # # # # # # # # design_vectors = np.array([list(item['history']['design_vector'].values()) for item in data.values()])

# # # # # # # # # # # print("Objective Values:")
# # # # # # # # # # # print(objective_values)

# # # # # # # # # # # print("\nDesign Vectors:")
# # # # # # # # # # # print(design_vectors)


# # # # # # # # # # # # # Extract objective function values
# # # # # # # # # # # # iteration_numbers = []
# # # # # # # # # # # # objective_functions = []
# # # # # # # # # # # # states = []

# # # # # # # # # # # # for iteration, values in data["history"].items():
# # # # # # # # # # # #     iteration_numbers.append(int(iteration))
# # # # # # # # # # # #     objective_functions.append(values["objective_function"])
# # # # # # # # # # # #     states.append(values["design_vector"])

# # # # # # # # # # # # Plot
# # # # # # # # # # # plt.plot(objective_values, marker='*', linestyle='-')
# # # # # # # # # # # plt.xlabel('Iteration')
# # # # # # # # # # # plt.ylabel(r'||$\Delta V$||')
# # # # # # # # # # # plt.title('Objective Function Value vs. Iteration')
# # # # # # # # # # # plt.grid(True)
# # # # # # # # # # # # plt.show()


# # # # # # # # # # # plt.plot(design_vectors[0], marker='*', linestyle='-', label=["T1", "T2", "T3", "T4", "T5", "T6"])
# # # # # # # # # # # plt.xlabel('Iteration')
# # # # # # # # # # # plt.ylabel('States')
# # # # # # # # # # # plt.title('State Evolution vs. Iteration')
# # # # # # # # # # # plt.grid(True)
# # # # # # # # # # # plt.show()

# # # # # # # # # # # import matplotlib.pyplot as plt

# # # # # # # # # # # # Example data (mean and standard deviation)
# # # # # # # # # # # mean_values = [1, 2, 3, 4, 5]
# # # # # # # # # # # std_values = [0.1, 0.2, 0.1, 0.3, 0.2]

# # # # # # # # # # # # Create x-values (assuming you have 5 data points)
# # # # # # # # # # # x_values = range(len(mean_values))

# # # # # # # # # # # # Create the plot
# # # # # # # # # # # plt.errorbar(x_values, mean_values, yerr=std_values, fmt='o', capsize=5)

# # # # # # # # # # # # Add labels and title
# # # # # # # # # # # plt.xlabel('Data Point')
# # # # # # # # # # # plt.ylabel('Mean Value')
# # # # # # # # # # # plt.title('Mean Values with Error Bars')

# # # # # # # # # # # # Show the plot
# # # # # # # # # # # plt.show()

# # # # # # # # # # # import numpy as np

# # # # # # # # # # # # Define inertial states (position and velocity vectors) of the satellite in the Earth-centered inertial frame
# # # # # # # # # # # satellite_position_inertial = np.array([x_satellite, y_satellite, z_satellite])
# # # # # # # # # # # satellite_velocity_inertial = np.array([vx_satellite, vy_satellite, vz_satellite])

# # # # # # # # # # # # Define the position vector from the Earth to the Moon
# # # # # # # # # # # earth_to_moon_position = moon_position_inertial - earth_position_inertial

# # # # # # # # # # # # Calculate the velocity vector of the Moon relative to the Earth
# # # # # # # # # # # moon_velocity_relative_to_earth = moon_velocity_inertial - earth_velocity_inertial

# # # # # # # # # # # # Calculate the angular velocity vector of the Earth-Moon system
# # # # # # # # # # # angular_velocity_earth_moon = np.cross(earth_to_moon_position, moon_velocity_relative_to_earth) / np.linalg.norm(earth_to_moon_position)**2

# # # # # # # # # # # # Construct the rotation matrix for transforming states from the inertial frame to the rotating frame
# # # # # # # # # # # rotation_matrix = np.array([[1, 0, 0],
# # # # # # # # # # #                             [0, np.cos(theta), -np.sin(theta)],
# # # # # # # # # # #                             [0, np.sin(theta), np.cos(theta)]])

# # # # # # # # # # # # Transform the states from the inertial frame to the rotating frame
# # # # # # # # # # # satellite_position_rotating = np.dot(rotation_matrix, satellite_position_inertial)
# # # # # # # # # # # satellite_velocity_rotating = np.dot(rotation_matrix, satellite_velocity_inertial - np.cross(angular_velocity_earth_moon, satellite_position_inertial))

# # # # # # # # # # # # satellite_position_rotating and satellite_velocity_rotating now contain the satellite states in the rotating frame

# # # # # # # # # import numpy as np

# # # # # # # # # # Example values for position vector of the Moon relative to the Earth
# # # # # # # # # x_moon = -279077.269273
# # # # # # # # # y_moon = 252757.216883
# # # # # # # # # z_moon = 145049.670755

# # # # # # # # # # Example values for velocity vector of the Moon relative to the Earth
# # # # # # # # # vx_moon = -0.719984
# # # # # # # # # vy_moon = -0.583631
# # # # # # # # # vz_moon = -0.297165

# # # # # # # # # # Define the position vector of the Moon relative to the Earth
# # # # # # # # # moon_position = np.array([x_moon, y_moon, z_moon])
# # # # # # # # # moon_velocity = np.array([vx_moon, vy_moon, vz_moon])
# # # # # # # # # rotation_axis = np.cross(moon_position, moon_velocity)
# # # # # # # # # rotation_rate_magnitude = np.linalg.norm(rotation_axis) / np.linalg.norm(moon_position)**2
# # # # # # # # # rotation_axis_unit = rotation_axis / np.linalg.norm(rotation_axis)
# # # # # # # # # second_axis = np.cross(moon_position, rotation_axis)

# # # # # # # # # first_axis = moon_position/np.linalg.norm(moon_position)
# # # # # # # # # second_axis = second_axis/np.linalg.norm(second_axis)
# # # # # # # # # third_axis = rotation_axis/np.linalg.norm(rotation_axis)

# # # # # # # # # # print("Rotation Axis Vector:", rotation_axis_unit)
# # # # # # # # # # print("Magnitude of Rotation Rate:", rotation_rate_magnitude)

# # # # # # # # # # print("First axis:", moon_position/np.linalg.norm(moon_position))
# # # # # # # # # # print("Second axis:", second_axis/np.linalg.norm(second_axis))
# # # # # # # # # # print("Third axis:", rotation_axis/np.linalg.norm(rotation_axis))


# # # # # # # # # # Define the rotation matrix (DCM) using the rotating frame axes
# # # # # # # # # rotating_frame_axes = np.array([
# # # # # # # # #     first_axis, second_axis, third_axis    # Third axis
# # # # # # # # # ])

# # # # # # # # # rotating_state = np.dot(rotating_frame_axes, moon_position)

# # # # # # # # # # Print the result
# # # # # # # # # print("State in rotating frame:", rotating_state)
# # # # # # # # # # print(second_axis/np.linalg.norm(second_axis), moon_velocity/np.linalg.norm(moon_velocity))


# # # # # # # # # # # # Example unit vector representing angular velocity
# # # # # # # # # # # angular_velocity_unit_vector = rotation_axis_unit
# # # # # # # # # # # azimuth_angle = np.arctan2(angular_velocity_unit_vector[1], angular_velocity_unit_vector[0])
# # # # # # # # # # # polar_angle = np.arcsin(angular_velocity_unit_vector[2])

# # # # # # # # # # # # Convert angles from radians to degrees for easier interpretation
# # # # # # # # # # # azimuth_angle_deg = np.degrees(azimuth_angle)
# # # # # # # # # # # polar_angle_deg = np.degrees(polar_angle)

# # # # # # # # # # # print("Azimuth Angle (Yaw) in degrees:", azimuth_angle_deg)
# # # # # # # # # # # print("Polar Angle (Pitch) in degrees:", polar_angle_deg)



# # # # # # # # # # # # Construct the transformation matrix (DCM) using the azimuth and polar angles
# # # # # # # # # # # cos_yaw = np.cos(azimuth_angle)
# # # # # # # # # # # sin_yaw = np.sin(azimuth_angle)
# # # # # # # # # # # cos_pitch = np.cos(polar_angle)
# # # # # # # # # # # sin_pitch = np.sin(polar_angle)

# # # # # # # # # # # # Define the elements of the transformation matrix (DCM)
# # # # # # # # # # # # Assuming z-y'-x'' sequence of rotations
# # # # # # # # # # # dcm = np.array([
# # # # # # # # # # #     [cos_yaw * cos_pitch, -sin_yaw, cos_yaw * sin_pitch],
# # # # # # # # # # #     [sin_yaw * cos_pitch, cos_yaw, sin_yaw * sin_pitch],
# # # # # # # # # # #     [-sin_pitch, 0, cos_pitch]
# # # # # # # # # # # ])

# # # # # # # # # # # print("Transformation Matrix (DCM):")
# # # # # # # # # # # print(dcm)


# # # # # # # # # # # x_inertial = -279077.269273
# # # # # # # # # # # y_inertial = 252757.216883
# # # # # # # # # # # z_inertial = 145049.670755

# # # # # # # # # # # # Define the inertial state vector (example values)
# # # # # # # # # # # inertial_state = np.array([x_inertial, y_inertial, z_inertial])

# # # # # # # # # # # # Calculate the state vector in the rotating Earth-Moon frame
# # # # # # # # # # # rotating_frame_state = np.dot(dcm, inertial_state)
# # # # # # # # # # # print(np.linalg.norm(rotating_frame_state))

# # # # # # # # # # # print("State Vector in Rotating Frame:")
# # # # # # # # # # # print(rotating_frame_state)







# # # # # # # # # # # # Define the unit vector of rotation and the plane of rotation
# # # # # # # # # # # rotation_axis = np.array([0, 0, 1])  # Example rotation axis
# # # # # # # # # # # rotation_plane = inertial_state  # Example rotation plane

# # # # # # # # # # # # Calculate the cross product to obtain a third orthogonal vector
# # # # # # # # # # # orthogonal_vector = np.cross(rotation_axis, rotation_plane)
# # # # # # # # # # # # orthogonal_vector /= np.linalg.norm(orthogonal_vector)  # Normalize

# # # # # # # # # # # # # Normalize the rotation axis
# # # # # # # # # # # # rotation_axis /= np.linalg.norm(rotation_axis)

# # # # # # # # # # # # Create the transformation matrix
# # # # # # # # # # # transformation_matrix = np.array([rotation_axis, orthogonal_vector, rotation_plane])

# # # # # # # # # # # # Define the vector you want to transform (example values)
# # # # # # # # # # # vector_to_transform = np.array([1.0, 0.0, 0.0])

# # # # # # # # # # # # Transform the vector to the desired frame
# # # # # # # # # # # transformed_vector = np.dot(transformation_matrix.T, vector_to_transform)

# # # # # # # # # # # print(transformation_matrix, transformed_vector)



# # # # # # # # # # import numpy as np

# # # # # # # # # # # Example rotation axis vector of moon rotation around earth (replace with your vector)
# # # # # # # # # # rotation_axis = np.array([0.02431277, -0.47725793, 0.87842686])

# # # # # # # # # # # Example position vector of moon w.r.t earth (replace with your vector)
# # # # # # # # # # moon_position = np.array([-279077.269273, 252757.216883, 145049.670755])

# # # # # # # # # # # Normalize the rotation axis vector
# # # # # # # # # # rotation_axis_normalized = rotation_axis / np.linalg.norm(rotation_axis)

# # # # # # # # # # # Take the cross product of the rotation axis vector and the position vector of the Moon
# # # # # # # # # # cross_product = np.cross(rotation_axis_normalized, moon_position)

# # # # # # # # # # # Normalize the result
# # # # # # # # # # cross_product_normalized = cross_product / np.linalg.norm(cross_product)

# # # # # # # # # # # Take another cross product to get the third vector orthogonal to the first two
# # # # # # # # # # third_vector = np.cross(rotation_axis_normalized, cross_product_normalized)

# # # # # # # # # # # Construct the rotation matrix with these vectors as columns
# # # # # # # # # # rotation_matrix = np.column_stack((rotation_axis_normalized, cross_product_normalized, third_vector))

# # # # # # # # # # print("Rotation matrix:")
# # # # # # # # # # print(rotation_matrix)

# # # # # # # # # # # Convert the moon_position from the inertial frame to the rotating frame
# # # # # # # # # # moon_position_rotating = np.dot(rotation_matrix, moon_position)

# # # # # # # # # # print("Moon position in rotating frame:")
# # # # # # # # # # print(moon_position_rotating)

# # # # # # # # # # import matplotlib.pyplot as plt
# # # # # # # # # # # Plot the moon position vector
# # # # # # # # # # fig = plt.figure()
# # # # # # # # # # ax = fig.add_subplot(111, projection='3d')
# # # # # # # # # # ax.quiver(0, 0, 0, moon_position[0], moon_position[1], moon_position[2], color='blue', label='Moon Position')

# # # # # # # # # # # Plot the rotation axis vector
# # # # # # # # # # ax.quiver(0, 0, 0, rotation_axis[0], rotation_axis[1], rotation_axis[2], color='red', label='Rotation Axis')

# # # # # # # # # # # Set plot labels and legend
# # # # # # # # # # ax.set_xlabel('X')
# # # # # # # # # # ax.set_ylabel('Y')
# # # # # # # # # # ax.set_zlabel('Z')
# # # # # # # # # # ax.set_title('Moon Position and Rotation Axis')
# # # # # # # # # # ax.legend()

# # # # # # # # # # plt.show()

# # # # # # # # # # # Define the starting and ending keys
# # # # # # # # # # start_key = 60390
# # # # # # # # # # end_key = 60418

# # # # # # # # # # # Define the step size for each key range
# # # # # # # # # # skm_to_od_duration = 3
# # # # # # # # # # threshold = 3
# # # # # # # # # # od_duration = 1

# # # # # # # # # # # Generate the list of tuples representing the ranges of keys
# # # # # # # # # # key_ranges = []
# # # # # # # # # # last_key = start_key + threshold
# # # # # # # # # # for key in range(start_key, end_key, threshold):
# # # # # # # # # #     if key == start_key:
# # # # # # # # # #         key_ranges.append((key, key + threshold))
# # # # # # # # # #     else:
# # # # # # # # # #         key_ranges.append((last_key+skm_to_od_duration, last_key + skm_to_od_duration + od_duration))
# # # # # # # # # #         last_key += skm_to_od_duration + od_duration

# # # # # # # # # # print(key_ranges)



# # # # # # # # # import numpy as np

# # # # # # # # # # means = {}
# # # # # # # # # # # for num_run in range(100):

# # # # # # # # # # #     # Generate random variations
# # # # # # # # # # #     design_vector = np.random.normal(loc=1, scale=0.3, size=(1,10))
# # # # # # # # # # #     print(design_vector)
# # # # # # # # # # #     means[num_run] = design_vector

# # # # # # # # # # # print(means)


# # # # # # # # # # dynamic_model_list = ["HF", "PM", 0]
# # # # # # # # # # truth_model_list = ["HF", "PM", 0]
# # # # # # # # # # duration = 28
# # # # # # # # # # skm_to_od_duration = 3
# # # # # # # # # # threshold = 3
# # # # # # # # # # od_duration = 1
# # # # # # # # # # num_runs = 3
# # # # # # # # # # mean = od_duration
# # # # # # # # # # std_dev = 0.3
# # # # # # # # # # factors = [0.2, 0.5, 1.3]


# # # # # # # # # # np.random.seed(0)
# # # # # # # # # # for i in range(10):

# # # # # # # # # #     # Generate a vector with OD durations
# # # # # # # # # #     od_duration = np.random.normal(loc=1, scale=0.5, size=(20))
# # # # # # # # # #     start_epoch = 60390
# # # # # # # # # #     epoch = start_epoch + threshold + skm_to_od_duration + od_duration[0]
# # # # # # # # # #     skm_epochs = []
# # # # # # # # # #     i = 1
# # # # # # # # # #     while True:
# # # # # # # # # #         if epoch < start_epoch+duration:
# # # # # # # # # #             skm_epochs.append(epoch)
# # # # # # # # # #             epoch += skm_to_od_duration+od_duration[i]
# # # # # # # # # #         else:
# # # # # # # # # #             design_vector = np.ones(np.shape(skm_epochs))
# # # # # # # # # #             break
# # # # # # # # # #         i += 1

# # # # # # # # # #     # Extract observation windows
# # # # # # # # # #     observation_windows = [(start_epoch, start_epoch+threshold)]
# # # # # # # # # #     for i, skm_epoch in enumerate(skm_epochs):
# # # # # # # # # #         observation_windows.append((skm_epoch-od_duration[i], skm_epoch))

# # # # # # # # # import matplotlib.pyplot as plt
# # # # # # # # # import numpy as np

# # # # # # # # # data = {
# # # # # # # # #   "PM": {
# # # # # # # # #     "0": [
# # # # # # # # #       [
# # # # # # # # #         1.5292157037902991,
# # # # # # # # #         1.120047162510167,
# # # # # # # # #         1.2936213952317217,
# # # # # # # # #         1.6722679597604373,
# # # # # # # # #         1.5602673970449903
# # # # # # # # #       ],
# # # # # # # # #       3.881389078096338
# # # # # # # # #     ],
# # # # # # # # #     "1": [
# # # # # # # # #       [
# # # # # # # # #         1.6722679597604373,
# # # # # # # # #         1.5602673970449903,
# # # # # # # # #         0.7068166360370767,
# # # # # # # # #         1.2850265252576767,
# # # # # # # # #         0.9545928375106907
# # # # # # # # #       ],
# # # # # # # # #       3.629279735186108
# # # # # # # # #     ],
# # # # # # # # #     "2": [
# # # # # # # # #       [
# # # # # # # # #         1.6722679597604373,
# # # # # # # # #         1.5602673970449903,
# # # # # # # # #         0.7068166360370767,
# # # # # # # # #         1.2850265252576767,
# # # # # # # # #         0.9545928375106907
# # # # # # # # #       ],
# # # # # # # # #       3.6301105788313834
# # # # # # # # #     ],
# # # # # # # # #     "3": [
# # # # # # # # #       [
# # # # # # # # #         1.6722679597604373,
# # # # # # # # #         1.5602673970449903,
# # # # # # # # #         0.7068166360370767,
# # # # # # # # #         1.2850265252576767,
# # # # # # # # #         0.9545928375106907
# # # # # # # # #       ],
# # # # # # # # #       3.620106701960488
# # # # # # # # #     ],
# # # # # # # # #     "4": [
# # # # # # # # #       [
# # # # # # # # #         1.6722679597604373,
# # # # # # # # #         1.5602673970449903,
# # # # # # # # #         0.7068166360370767,
# # # # # # # # #         1.2850265252576767,
# # # # # # # # #         0.9545928375106907
# # # # # # # # #       ],
# # # # # # # # #       3.6272855136957003
# # # # # # # # #     ],
# # # # # # # # #     "5": [
# # # # # # # # #       [
# # # # # # # # #         1.6722679597604373,
# # # # # # # # #         1.5602673970449903,
# # # # # # # # #         0.7068166360370767,
# # # # # # # # #         1.2850265252576767,
# # # # # # # # #         0.9545928375106907
# # # # # # # # #       ],
# # # # # # # # #       3.6252055059217634
# # # # # # # # #     ],
# # # # # # # # #     "6": [
# # # # # # # # #       [
# # # # # # # # #         1.6722679597604373,
# # # # # # # # #         1.5602673970449903,
# # # # # # # # #         0.7068166360370767,
# # # # # # # # #         1.2850265252576767,
# # # # # # # # #         0.9545928375106907
# # # # # # # # #       ],
# # # # # # # # #       3.6212312688083137
# # # # # # # # #     ],
# # # # # # # # #     "7": [
# # # # # # # # #       [
# # # # # # # # #         1.6722679597604373,
# # # # # # # # #         1.5602673970449903,
# # # # # # # # #         0.7068166360370767,
# # # # # # # # #         1.2850265252576767,
# # # # # # # # #         0.9545928375106907
# # # # # # # # #       ],
# # # # # # # # #       3.621432219529683
# # # # # # # # #     ],
# # # # # # # # #     "8": [
# # # # # # # # #       [
# # # # # # # # #         1.6722679597604373,
# # # # # # # # #         1.5602673970449903,
# # # # # # # # #         0.7068166360370767,
# # # # # # # # #         1.2850265252576767,
# # # # # # # # #         0.9545928375106907
# # # # # # # # #       ],
# # # # # # # # #       3.624500887958655
# # # # # # # # #     ],
# # # # # # # # #     "9": [
# # # # # # # # #       [
# # # # # # # # #         1.6722679597604373,
# # # # # # # # #         1.5602673970449903,
# # # # # # # # #         0.7068166360370767,
# # # # # # # # #         1.2850265252576767,
# # # # # # # # #         0.9545928375106907
# # # # # # # # #       ],
# # # # # # # # #       3.620730602657655
# # # # # # # # #     ]
# # # # # # # # #   },
# # # # # # # # #   "PMSRP": {
# # # # # # # # #     "0": [
# # # # # # # # #       [
# # # # # # # # #         1.5292157037902991,
# # # # # # # # #         1.120047162510167,
# # # # # # # # #         1.2936213952317217,
# # # # # # # # #         1.6722679597604373,
# # # # # # # # #         1.5602673970449903
# # # # # # # # #       ],
# # # # # # # # #       0.30727913371425425
# # # # # # # # #     ],
# # # # # # # # #     "1": [
# # # # # # # # #       [
# # # # # # # # #         1.6722679597604373,
# # # # # # # # #         1.5602673970449903,
# # # # # # # # #         0.7068166360370767,
# # # # # # # # #         1.2850265252576767,
# # # # # # # # #         0.9545928375106907
# # # # # # # # #       ],
# # # # # # # # #       0.3032678512529212
# # # # # # # # #     ],
# # # # # # # # #     "2": [
# # # # # # # # #       [
# # # # # # # # #         1.6722679597604373,
# # # # # # # # #         1.5602673970449903,
# # # # # # # # #         0.7068166360370767,
# # # # # # # # #         1.2850265252576767,
# # # # # # # # #         0.9545928375106907
# # # # # # # # #       ],
# # # # # # # # #       0.3048521601479422
# # # # # # # # #     ],
# # # # # # # # #     "3": [
# # # # # # # # #       [
# # # # # # # # #         1.6722679597604373,
# # # # # # # # #         1.5602673970449903,
# # # # # # # # #         0.7068166360370767,
# # # # # # # # #         1.2850265252576767,
# # # # # # # # #         0.9545928375106907
# # # # # # # # #       ],
# # # # # # # # #       0.30142743380698
# # # # # # # # #     ],
# # # # # # # # #     "4": [
# # # # # # # # #       [
# # # # # # # # #         1.6722679597604373,
# # # # # # # # #         1.5602673970449903,
# # # # # # # # #         0.7068166360370767,
# # # # # # # # #         1.2850265252576767,
# # # # # # # # #         0.9545928375106907
# # # # # # # # #       ],
# # # # # # # # #       0.3005647548033069
# # # # # # # # #     ],
# # # # # # # # #     "5": [
# # # # # # # # #       [
# # # # # # # # #         1.6722679597604373,
# # # # # # # # #         1.5602673970449903,
# # # # # # # # #         0.7068166360370767,
# # # # # # # # #         1.2850265252576767,
# # # # # # # # #         0.9545928375106907
# # # # # # # # #       ],
# # # # # # # # #       0.29966621542917526
# # # # # # # # #     ],
# # # # # # # # #     "6": [
# # # # # # # # #       [
# # # # # # # # #         1.6722679597604373,
# # # # # # # # #         1.5602673970449903,
# # # # # # # # #         0.7068166360370767,
# # # # # # # # #         1.2850265252576767,
# # # # # # # # #         0.9545928375106907
# # # # # # # # #       ],
# # # # # # # # #       0.2979504188953162
# # # # # # # # #     ],
# # # # # # # # #     "7": [
# # # # # # # # #       [
# # # # # # # # #         1.6722679597604373,
# # # # # # # # #         1.5602673970449903,
# # # # # # # # #         0.7068166360370767,
# # # # # # # # #         1.2850265252576767,
# # # # # # # # #         0.9545928375106907
# # # # # # # # #       ],
# # # # # # # # #       0.30132144828734964
# # # # # # # # #     ],
# # # # # # # # #     "8": [
# # # # # # # # #       [
# # # # # # # # #         1.6722679597604373,
# # # # # # # # #         1.5602673970449903,
# # # # # # # # #         0.7068166360370767,
# # # # # # # # #         1.2850265252576767,
# # # # # # # # #         0.9545928375106907
# # # # # # # # #       ],
# # # # # # # # #       0.29843010496775163
# # # # # # # # #     ],
# # # # # # # # #     "9": [
# # # # # # # # #       [
# # # # # # # # #         1.6722679597604373,
# # # # # # # # #         1.5602673970449903,
# # # # # # # # #         0.7068166360370767,
# # # # # # # # #         1.2850265252576767,
# # # # # # # # #         0.9545928375106907
# # # # # # # # #       ],
# # # # # # # # #       0.3030935095215229
# # # # # # # # #     ]
# # # # # # # # #   }
# # # # # # # # # }

# # # # # # # # # # Extracting the second value from each subkey and calculating mean and standard deviation
# # # # # # # # # means_PM = []
# # # # # # # # # stds_PM = []
# # # # # # # # # means_PMSRP = []
# # # # # # # # # stds_PMSRP = []

# # # # # # # # # for i in range(10):
# # # # # # # # #     means_PM.append(np.mean([data["PM"][str(i)][1] for i in range(10)]))
# # # # # # # # #     stds_PM.append(np.std([data["PM"][str(i)][1] for i in range(10)]))
# # # # # # # # #     means_PMSRP.append(np.mean([data["PMSRP"][str(i)][1] for i in range(10)]))
# # # # # # # # #     stds_PMSRP.append(np.std([data["PMSRP"][str(i)][1] for i in range(10)]))

# # # # # # # # # # Creating the bar chart
# # # # # # # # # fig, ax = plt.subplots()
# # # # # # # # # bar_width = 0.35
# # # # # # # # # index = np.arange(2)

# # # # # # # # # bar1 = ax.bar(index, [means_PM[0], means_PMSRP[0]], bar_width, label='Iteration 0', yerr=[stds_PM[0], stds_PMSRP[0]])

# # # # # # # # # bar2 = ax.bar(index + bar_width, [means_PM[1], means_PMSRP[1]], bar_width, label='Iteration 1', yerr=[stds_PM[1], stds_PMSRP[1]])

# # # # # # # # # ax.set_xlabel('Keys')
# # # # # # # # # ax.set_ylabel('Values')
# # # # # # # # # ax.set_title('Mean and Standard Deviation of Each Key')
# # # # # # # # # ax.set_xticks(index + bar_width / 2)
# # # # # # # # # ax.set_xticklabels(('PM', 'PMSRP'))
# # # # # # # # # ax.legend()

# # # # # # # # # plt.show()

# # # # # # # # import numpy as np

# # # # # # # # # Example state histories (replace these with your actual data)
# # # # # # # # state_history = np.array([[1, 2, 3, 4, 5, 6, 7, 8, 9],
# # # # # # # #                           [2, 3, 4, 5, 6, 7, 8, 9, 10],
# # # # # # # #                           [3, 4, 5, 6, 7, 8, 9, 10, 11]])

# # # # # # # # dependent_variables_history = np.array([[1, 2, 3],
# # # # # # # #                                         [2, 3, 4],
# # # # # # # #                                         [3, 4, 5]])

# # # # # # # # # Calculate the vectors
# # # # # # # # states_history_LPF_moon = state_history[:, 0:3] - dependent_variables_history[:, 0:3]
# # # # # # # # states_history_LUMIO_moon = state_history[:, 6:9] - dependent_variables_history[:, 0:3]

# # # # # # # # # Calculate the dot product between the vectors
# # # # # # # # dot_product = np.dot(states_history_LPF_moon, states_history_LUMIO_moon)

# # # # # # # # print(dot_product)

# # # # # # # # # Calculate the magnitudes of the vectors
# # # # # # # # magnitude_LPF_moon = np.linalg.norm(states_history_LPF_moon, axis=1)
# # # # # # # # magnitude_LUMIO_moon = np.linalg.norm(states_history_LUMIO_moon, axis=1)

# # # # # # # # # Calculate the cosine of the angle
# # # # # # # # cosine_angle = dot_product / (magnitude_LPF_moon * magnitude_LUMIO_moon)

# # # # # # # # # Calculate the angle in radians
# # # # # # # # angle_rad = np.arccos(cosine_angle)

# # # # # # # # # Convert radians to degrees
# # # # # # # # angle_deg = np.degrees(angle_rad)

# # # # # # # # print("Angle between vectors in degrees:", angle_deg)


# # # # # import numpy as np

# # # # # def calculate_mean_2d_arrays(arrays):
# # # # #     # Convert list of 2D arrays to a 3D numpy array
# # # # #     array_3d = np.array(arrays)

# # # # #     # Compute the mean along the third axis
# # # # #     mean_2d_array = np.mean(array_3d, axis=0)

# # # # #     # Return the 2D array with mean values
# # # # #     return mean_2d_array

# # # # # # Example usage
# # # # # # Define a list of 2D arrays
# # # # # arrays = [
# # # # #     np.array([[1, 2, 3], [4, 5, 6]]),
# # # # #     np.array([[7, 8, 9], [10, 11, 12]]),
# # # # #     np.array([[13, 14, 15], [16, 17, 18]])
# # # # # ]

# # # # # # Calculate the mean 2D array
# # # # # mean_2d_array = calculate_mean_2d_arrays(arrays)

# # # # # # Print the resulting 2D array
# # # # # print(mean_2d_array)

# # # # import matplotlib.pyplot as plt
# # # # import numpy as np

# # # # # Data provided as a dictionary
# # # data = {
# # #     "Perilune": [
# # #         [2, 0.3778039043114838, 0.4211835253141808, 0.3994937148128323, 0.021689810501348494, [0.3778039043114838, 0.4211835253141808]],
# # #         [2, 0.09083856750049994, 0.10827929458741031, 0.19955893104395513, 0.008720363543455185, [0.10827929458741031, 0.09083856750049994]],
# # #         [2, 0.09083856750049994, 0.10827929458741031, 0.13955893104395513, 0.008720363543455185, [0.10827929458741031, 0.09083856750049994]],
# # #         [2, 0.09083856750049994, 0.10827929458741031, 0.3955893104395513, 0.008720363543455185, [0.10827929458741031, 0.09083856750049994]],
# # #         [2, 0.09083856750049994, 0.10827929458741031, 0.13955893104395513, 0.008720363543455185, [0.10827929458741031, 0.09083856750049994]],
# # #         [2, 0.09083856750049994, 0.10827929458741031, 0.3955893104395513, 0.008720363543455185, [0.10827929458741031, 0.09083856750049994]],
# # #     ],
# # #     "Apolune": [
# # #         # [2, 0.08883281899878671, 0.11457963466987121, 0.10170622683432896, 0.01287340783554225, [0.11457963466987121, 0.08883281899878671]],
# # #         #         [2, 0.09083856750049994, 0.10827929458741031, 0.19955893104395513, 0.008720363543455185, [0.10827929458741031, 0.09083856750049994]],
# # #         # [2, 0.09083856750049994, 0.10827929458741031, 0.13955893104395513, 0.008720363543455185, [0.10827929458741031, 0.09083856750049994]],
# # #         # [2, 0.09083856750049994, 0.10827929458741031, 0.3955893104395513, 0.008720363543455185, [0.10827929458741031, 0.09083856750049994]]
# # #         # 1: [2, 54.62163844999466, 166.46335513646886, 110.54249679323176, 55.9208583432371, [54.62163844999466, 166.46335513646886]]
# # #     ],
# # #     "Test": [
# # #         [2, 0.08883281899878671, 0.11457963466987121, 0.20170622683432896, 0.04287340783554225, [0.11457963466987121, 0.08883281899878671]],
# # #     ]
# # # }

# # # # data = {'Perilune': [(2, 0.05814317770798695, 0.1205483052045687, 0.08934574145627783, 0.031202563748290876, [0.1205483052045687, 0.05814317770798695]), (2, 0.1012622924286862, 0.11448173439033428, 0.10787201340951025, 0.0066097209808240395, [0.1012622924286862, 0.11448173439033428])], 'Apolune': [], 'Random': [], 'Continuous': [], 'Constant': []}
# # # # data = {'Perilune': [[2, 0.05814317770798695, 0.1205483052045687, 0.08934574145627783, 0.031202563748290876, [0.1205483052045687, 0.05814317770798695]], [2, 0.1012622924286862, 0.11448173439033428, 0.10787201340951025, 0.0066097209808240395, [0.1012622924286862, 0.11448173439033428]]], 'Apolune': [], 'Random': [], 'Continuous': [], 'Constant': []}

# # # # data = {window_type: [case_result[3] for case_result in case_results] for window_type, case_results in data.items()}

# # # print(data)

# # # from matplotlib import pyplot as plt
# # # import numpy as np
# # # from collections import defaultdict


# # # def bar_plot(ax, data, group_stretch=0.8, bar_stretch=0.95,
# # #              legend=True, x_labels=True, label_fontsize=8,
# # #              colors=None, barlabel_offset=1,
# # #              bar_labeler=lambda k, i, s: str(round(s, 3))):

# # #     std_data = {window_type: [case_result[4] for case_result in case_results] for window_type, case_results in data.items()}
# # #     data = {window_type: [case_result[3] for case_result in case_results] for window_type, case_results in data.items()}


# # #     print(std_data)
# # #     print(data)

# # #     sorted_data = list(data.items())
# # #     sorted_k, sorted_v  = zip(*sorted_data)

# # #     print(sorted_k, sorted_v)
# # #     max_n_bars = max(len(v) for v in data.values())
# # #     group_centers = np.cumsum([max_n_bars
# # #                                for _ in sorted_data]) - (max_n_bars / 2)
# # #     bar_offset = (1 - bar_stretch) / 2
# # #     bars = defaultdict(list)

# # #     if colors is None:
# # #         color_cycle = plt.rcParams['axes.prop_cycle'].by_key()['color']
# # #         # colors = {g_name: [f"C{i}" for _ in values]
# # #         #           for i, (g_name, values) in enumerate(data.items())}
# # #         colors = {g_name: color_cycle[i]
# # #                 for i, (g_name, values) in enumerate(data.items())}

# # #     ax.grid(alpha=0.5)
# # #     ax.set_xticks(group_centers)
# # #     ax.set_xlabel("Tracking window scenario")
# # #     ax.set_ylabel(r'||$\Delta V$|| [m/s]')
# # #     ax.set_title(f'Station keeping costs, simulation of {28} [days]')

# # #     for g_i, ((g_name, vals), g_center) in enumerate(zip(sorted_data,
# # #                                                          group_centers)):

# # #         n_bars = len(vals)
# # #         group_beg = g_center - (n_bars / 2) + (bar_stretch / 2)
# # #         for val_i, val in enumerate(vals):

# # #             bar = ax.bar(group_beg + val_i + bar_offset,
# # #                          height=val, width=bar_stretch,
# # #                          color=colors[g_name],
# # #                          yerr=std_data[g_name][val_i],
# # #                          capsize=4)[0]
# # #             bars[g_name].append(bar)
# # #             if bar_labeler is not None:
# # #                 x_pos = bar.get_x() + (bar.get_width() / 2.0)
# # #                 y_pos = val + barlabel_offset
# # #                 barlbl = bar_labeler(g_name, val_i, val)
# # #                 ax.text(x_pos, y_pos, barlbl, ha="center", va="bottom",
# # #                         fontsize=label_fontsize)

# # #     # if legend:
# # #     #     ax.legend([bars[k][0] for k in sorted_k if len(bars[k]) !=0], sorted_k, title="Details", bbox_to_anchor=(1, 1.04), loc='upper left', fontsize="small")
# # #         # ax.legend(title="Details", bbox_to_anchor=(1, 1.04), loc='upper left', fontsize="small")

# # #     if x_labels:
# # #         ax.set_xticklabels(sorted_k)
# # #     else:
# # #         ax.set_xticklabels()

# # #     plt.tight_layout()

# # #     return bars, group_centers


# # # fig, ax = plt.subplots(figsize=(10, 3))
# # # bar_plot(ax, data, group_stretch=0.8, bar_stretch=0.95, legend=True,
# # #          x_labels=True, label_fontsize=8, barlabel_offset=0.05,
# # #          bar_labeler=None)
# # # plt.show()


# # # # subkeys = ["0.2", "0.5", "1", "1.5", "1.8"]
# # # # values = {subkey: [data[model][key][subkey][1] for key in data] for subkey in subkeys}
# # # # print(values)

# # # # # Plotting
# # # # fig = plt.figure(figsize=(10, 3))
# # # # for i, subkey in enumerate(subkeys):
# # # #     plt.bar([j + i * 0.1 for j in range(len(values[subkey]))], values[subkey], width=0.1, label=subkey)

# # # # plt.xlabel('Arc separation interval [days]')
# # # # plt.ylabel(r'||$\Delta V$|| [m/s]')
# # # # plt.title(f'Station keeping costs, simulation of {28} [days]')
# # # # plt.xticks([i + 0.2 for i in range(len(data[model]))], data[model].keys())
# # # # plt.yscale('log')
# # # # plt.legend(title='Arc durations', bbox_to_anchor=(1.05, 1), loc='upper left')
# # # # plt.tight_layout()
# # # # plt.grid(alpha=0.3)
# # # # plt.show()














# # # # window_types = list(data.keys())

# # # # means = [[subvalues[3] for index, subvalues in enumerate(values)] for key, values in data.items()]
# # # # std = [[subvalues[4] for index, subvalues in enumerate(values)] for key, values in data.items()]
# # # # print(means)
# # # # print(std)

# # # # # # Given data: List of lists, each inner list contains values for a specific category
# # # # # data = [
# # # # #     [0.3994937148128323, 0.19955893104395514],  # Values for "bar1"
# # # # #     [0.10170622683432896]  # Values for "bar2"
# # # # # ]

# # # # # Define x-axis labels for each category
# # # # category_labels = window_types

# # # # # Calculate the number of categories and bars per category
# # # # num_categories = len(means)
# # # # max_bars_per_category = max(len(category) for category in means)

# # # # print(max_bars_per_category)

# # # # # Calculate the width of each bar
# # # # bar_width = 0.3

# # # # # Calculate the x positions for each category
# # # # x_positions = np.arange(num_categories)

# # # # # Create a figure and axis for the plot
# # # # fig, ax = plt.subplots(figsize=(8, 6))

# # # # # Plot bars for each category and sub-category
# # # # for bar_idx in range(max_bars_per_category):

# # # #     bar_values = []
# # # #     std_values = []

# # # #     # Collect values for each category at the current bar index
# # # #     for i, category in enumerate(means):
# # # #         if len(category) > bar_idx:
# # # #             bar_values.append(category[bar_idx])
# # # #             std_values.append(std[i][bar_idx])
# # # #         else:
# # # #             bar_values.append(0)
# # # #             std_values.append(0)

# # # #     print(bar_values)
# # # #     print(std_values)

# # # #     # Plot the bars for the current bar index across categories
# # # #     ax.bar(
# # # #         x_positions + bar_width * bar_idx,  # Offset for the current bar index
# # # #         bar_values,
# # # #         yerr=std_values,
# # # #         width=bar_width,
# # # #         label=f'Value {bar_idx + 1}' if bar_idx == 0 else None,  # Add a label only for the first set of bars
# # # #         alpha=0.7
# # # #     )

# # # # # Set x-axis ticks and labels
# # # # ax.set_xticks(x_positions + bar_width * (max_bars_per_category - 1) / 2)
# # # # ax.set_xticklabels(category_labels)

# # # # # Add labels and title
# # # # ax.set_xlabel('Category')
# # # # ax.set_ylabel('Value')
# # # # ax.set_title('Grouped Bar Chart')

# # # # # Add legend for the first set of bars
# # # # ax.legend(loc='best')

# # # # # Show the plot
# # # # plt.show()


# # # # # Import necessary libraries
# # # # import matplotlib.pyplot as plt
# # # # import numpy as np

# # # # # Define example data
# # # # data = {
# # # #     "Group A": [5, 8, 12],
# # # #     "Group B": [3, 7],
# # # #     "Group C": [9, 2, 6, 4]
# # # # }

# # # # # Calculate the number of groups and maximum number of bars in a group
# # # # groups = list(data.keys())
# # # # num_groups = len(groups)
# # # # max_bars_per_group = max(len(data[group]) for group in groups)

# # # # # Define the bar width and the spacing between groups
# # # # bar_width = 0.30
# # # # group_spacing = 0.5  # Adjust this value to increase or decrease spacing between groups

# # # # # Calculate positions for each group
# # # # group_positions = np.arange(num_groups)

# # # # # Calculate x-positions for each bar within each group
# # # # bar_positions = []
# # # # current_position = 0
# # # # for group in groups:
# # # #     num_bars = len(data[group])
# # # #     bar_positions.append(current_position + np.arange(num_bars) * bar_width)
# # # #     current_position += num_bars * bar_width + group_spacing

# # # # # Create a figure and axis
# # # # fig, ax = plt.subplots()

# # # # # Plot each group as a separate set of bars
# # # # for i, group in enumerate(groups):
# # # #     values = data[group]
# # # #     ax.bar(bar_positions[i], values, width=bar_width, label=group)

# # # # # Set labels and title
# # # # ax.set_xlabel('Index')
# # # # ax.set_ylabel('Value')
# # # # ax.set_title('Bar Chart with Different Groups and Spacing Between Groups')
# # # # ax.set_xticks(group_positions + bar_width * (max_bars_per_group - 1) / 2)
# # # # ax.set_xticklabels(groups)
# # # # # ax.set_xticks([bp[0] + bar_width / 2 for bp in bar_positions])  # Set x-tick positions
# # # # # ax.set_xticklabels(groups)  # Set x-tick labels as group names

# # # # # Add a legend
# # # # ax.legend()

# # # # # Display the bar chart
# # # # plt.show()

# # # import numpy as np

# # # # Example usage
# # # # Create a 3D array where each 2D slice is a 3x3 square matrix
# # # array_3d = np.array([
# # #     [[4, 1, 2], [3, 5, 1], [6, 2, 7]],
# # #     [[1, 2, 3], [4, 5, 6], [7, 8, 9]],
# # #     [[9, 8, 7], [6, 5, 4], [3, 2, 1]]
# # # ])

# # # array_3d_2 = np.array([
# # #     [[4, 1, 2], [3, 5, 1], [6, 2, 7]],
# # #     [[1, 2, 3], [4, 5, 6], [7, 8, 9]],
# # #     [[9, 8, 7], [6, 5, 4], [3, 2, 1]]
# # # ])*8

# # # # Calculate the eigenvalues for each 2D matrix in the 3D array
# # # beta_1 = np.max(np.sqrt(np.abs(np.linalg.eigvals(array_3d))), axis=1)
# # # beta_2 = np.max(np.sqrt(np.abs(np.linalg.eigvals(array_3d_2))), axis=1)

# # # beta_bar_1 = np.mean(np.max(np.sqrt(np.abs(np.linalg.eigvals(array_3d))), axis=1))
# # # beta_bar_2 = np.mean(np.max(np.sqrt(np.abs(np.linalg.eigvals(array_3d_2))), axis=1))

# # # beta_ave = 1/2*(beta_bar_1+beta_bar_2)

# # # # Print the eigenvalues
# # # print("Eigenvalues for each 2D matrix:")
# # # print(beta_ave)


# # # def get_results_iterable(navigation_outputs):
# # #     """
# # #     A generator function that yields structured results from the navigation outputs.

# # #     Parameters:
# # #     navigation_outputs (dict): A dictionary containing navigation outputs.

# # #     Yields:
# # #     tuple: A tuple containing (window_type, window_case, run, navigation_output).
# # #     """
# # #     # Iterate through each window type in the navigation outputs
# # #     for window_type, navigation_output_type in navigation_outputs.items():
# # #         # Iterate through each window case and its navigation output list
# # #         for window_case, navigation_output_case in enumerate(navigation_output_type):
# # #             # Iterate through each run and its navigation output
# # #             for window_run, navigation_output in navigation_output_case.items():
# # #                 # Yield the structured results as a tuple
# # #                 yield window_type, window_case, window_run, navigation_output

# # # # Example usage
# # # # Define a sample navigation_outputs dictionary
# # # navigation_outputs = {
# # #     "perilune": [
# # #         {0: "OutputA1", 1: "OutputA2"},  # Case 0 with two runs
# # #         {0: "OutputB1", 1: "OutputB2"}   # Case 1 with two runs
# # #     ],
# # #     "apolune": [
# # #         {0: "OutputC1", 1: "OutputC2"},  # Case 0 with two runs
# # #         {0: "OutputD1", 1: "OutputD2"}   # Case 1 with two runs
# # #     ]
# # # }


# # # def test_function(window_case):

# # #     return window_case**2+1

# # # import copy

# # # # Use the generator function to iterate through the results
# # # manipulated_outputs = navigation_outputs.copy()
# # # for window_type, window_case, window_run, navigation_output in get_results_iterable(navigation_outputs):

# # #     print(f"Results for {window_type} - Case {window_case}, Run {window_run}: {navigation_output}")

# # #     manipulated_output = test_function(window_case)
# # #     print(manipulated_output)

# # #     # Store the manipulated output in the corresponding dictionary for the current window_type and window_case
# # #     manipulated_outputs[window_type][window_case][window_run] = manipulated_output

# # # print(manipulated_outputs)


# # # import numpy as np

# # # def calculate_perilune_stats(data_dict):

# # #     # Initialize a dictionary to store mean and std_dev of sums for each key
# # #     stats_dict = {}

# # #     # Iterate through each key in the data_dict
# # #     for key, run_list in data_dict.items():

# # #         # Initialize a list to store the sums of the values for each run in the current key
# # #         run_sums = []

# # #         # Iterate through each run dictionary in the run list for the current key
# # #         for run_dict in run_list:
# # #             # Iterate through each run and its corresponding list of values
# # #             for run, values in run_dict.items():

# # #                 print(key, run, values)

# # #                 # Add the sum to the list of run sums for the current key
# # #                 run_sums.append(sum(values))

# # #         # Calculate the mean and standard deviation of the run sums
# # #         mean_sum = np.mean(run_sums)
# # #         std_dev_sum = np.std(run_sums)

# # #         # Store the mean and std_dev in the stats_dict for the current key
# # #         stats_dict[key] = {'mean': mean_sum, 'std': std_dev_sum}

# # #     return stats_dict

# # # # Example usage
# # # data_dict = {
# # #     'Perilune': [{0: [0.02812196, 0.03226646, 0.00934693], 1: [0.02812196, 0.03226646, 0.00934693]}],
# # #     'Apolune': [],
# # #     'Random': [],
# # #     'Continuous': [],
# # #     'Constant': []
# # # }

# # # # Calculate mean and standard deviation for 'Perilune' key in the dictionary
# # # perilune_stats = calculate_perilune_stats(data_dict)

# # # # Print the results
# # # print("Mean and standard deviation for 'Perilune' key:")
# # # for run, stats in perilune_stats.items():
# # #     print(f"Run {run}: Mean = {stats['mean']:.4f}, Std Dev = {stats['std']:.4f}")


# # import numpy as np

# # def calculate_mean_and_std(outputs):
# #     """
# #     Calculate the mean and standard deviation of each run in the navigation outputs.

# #     Parameters:
# #     outputs (dict): A dictionary containing navigation outputs.

# #     Returns:
# #     dict: A dictionary with keys as (window_type, run_key) and values as a tuple of mean and standard deviation of the run values.
# #     """
# #     # Initialize a dictionary to store mean and standard deviation for each run
# #     stats_dict = {}

# #     # Iterate through each window type in the navigation outputs
# #     for window_type, output_type in outputs.items():
# #         # Iterate through each list of runs in the output type
# #         for case, run_dict in enumerate(output_type):
# #             # Iterate through each run in the list of runs
# #             for run_key, values in run_dict.items():
# #                 # Calculate the mean and standard deviation of the list of values
# #                 mean_value = np.mean(values)
# #                 std_dev_value = np.std(values)

# #                 # Store the mean and standard deviation in the dictionary
# #                 stats_dict[window_type][case] = (mean_value, std_dev_value)

# #     return stats_dict

# # # Example usage
# # navigation_outputs = {
# #     'Perilune': [{0: [0.02812196, 0.03226646, 0.00934693], 1: [0.02812196, 0.03226646, 0.00934693]}],
# #     'Apolune': [{0: [0.05, 0.1, 0.15], 1: [0.2, 0.3, 0.4]}],
# # }

# # # Calculate mean and standard deviation for each run
# # stats = calculate_mean_and_std(navigation_outputs)

# # print(stats)

# # # Print the results
# # print("Mean and standard deviation for each run:")
# # for key, values in stats.items():
# #     window_type, run_key = key
# #     mean_value, std_dev_value = values
# #     print(f"{window_type} - Run {run_key}: Mean = {mean_value:.4f}, Std Dev = {std_dev_value:.4f}")



# import matplotlib.pyplot as plt
# import numpy as np
# import matplotlib.colors as mcolors

# # Define the base color
# base_color = 'blue'

# # Method 1: Adjusting the lightness of the base color
# num_shades = 5
# shades1 = [mcolors.to_rgb(base_color)[:-1] + (l,) for l in np.linspace(0.3, 0.9, num_shades)]

# # Method 2: Creating a colormap with different shades
# cmap = mcolors.ListedColormap([base_color] * num_shades)

# # Plotting example data using different shades
# x = np.linspace(0, 10, 100)
# for i, shade in enumerate(shades1):
#     plt.plot(x, np.sin(x) + i, color=shade, label=f'Shade {i+1}')

# # Adding legend
# plt.legend()

# # Show plot
# plt.show()




import matplotlib.pyplot as plt
import numpy as np

# Sample data
data = {"type_1":
    {
    'key1': [10, 20, 30],
    'key2': [15, 25, 35],
    'key3': [12, 22, 32],
    'key4': [10, 20, 30],
    'key5': [15, 25, 35],
    'key6': [12, 22, 32]
    },
    "type_2":
    {
    'key1': [100, 20, 30],
    'key2': [150, 25, 35],
    'key3': [12, 22, 32],
    'key4': [10, 20, 30],
    'key5': [15, 25, 35],
    'key6': [12, 22, 32]
    }
}

# Step 1: Calculate the sum of the first entry of each key's value
stats_types = {}
for type_key, type_value in data.items():

    print(type_key)

    runs = len(list(data[type_key].values())[0])
    print(runs, list(data[type_key].values()))
    sums = {}
    for run in range(runs):
        value_list = []
        for key, value in data[type_key].items():
            value_list.append(value[run])
        sums[run] = value_list

    for key, value in sums.items():
        sums[key] = np.sum(value)

    # Extract values from the dictionary
    all_values = list(sums.values())
    stats_types[type_key] = [np.mean(all_values), np.std(all_values)]

plt.barh(list(stats_types.keys()), [stats[0] for stats in stats_types.values()],
        color="green",
        # width=0.2,
        xerr=[stats[1] for stats in stats_types.values()],
        capsize=4
        )

plt.show()


# sums = {run: np.sum(value[0]) for key, value in data.items() for run in range(3)}
# # print(sums)

# # Step 2: Calculate the sum of each entry of each key's value
# for i in range(len(next(iter(data.values())))):
#     sums = {key: sums[key] + value[i] for key, value in data.items()}

# # Step 3: Calculate the standard deviation of the sum values
# std_dev = np.std(list(sums.values()))

# # Display the horizontal bar chart of the sums with error bars
# plt.barh(list(sums.keys()), list(sums.values()), xerr=std_dev, color='skyblue', capsize=5)
# plt.xlabel('Sum of Entries')
# plt.ylabel('Keys')
# plt.title('Sum of Entries for Each Key with Error Bars')
# plt.show()

# print("Standard Deviation of the sum values:", std_dev)
